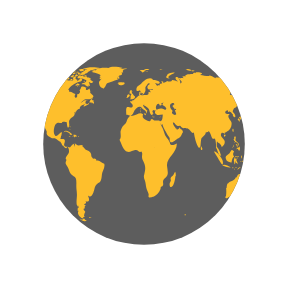
t = 0.00 s
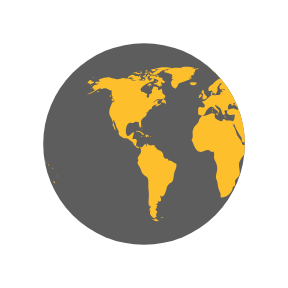
t = 0.50 s
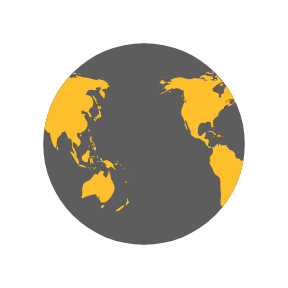
t = 1.00 s
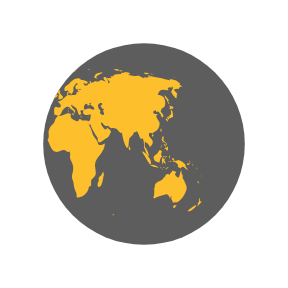
t = 1.50 s

The animated SVG that drew these frames (rendered in a browser with its animation timeline set to each time). Animation: 2 SMIL elements (animateTransform=2); one cycle of 2.00 s, repeats indefinitely.

<svg id="SvgjsSvg1006" width="288" height="288" xmlns="http://www.w3.org/2000/svg" version="1.1" xmlns:xlink="http://www.w3.org/1999/xlink" xmlns:svgjs="http://svgjs.com/svgjs"><defs id="SvgjsDefs1007"></defs><g id="SvgjsG1008" transform="matrix(1,0,0,1,0,0)"><svg xmlns="http://www.w3.org/2000/svg" width="288" height="288" display="block" preserveAspectRatio="xMidYMid" viewBox="0 0 100 100" style="margin:auto;background:#fff"><defs><clipPath id="a"><circle cx="50" cy="50" r="35" fill="#000000" class="color000 svgShape"></circle></clipPath></defs><circle cx="50" cy="50" r="35" fill="#5d5d5d" class="color00044b svgShape"></circle><g clip-path="url(#a)" fill="#000000" class="color000 svgShape"><path fill="#febf2c" d="M64.4,74.4c0.3,0.3,0.2,0.3-0.3,0.3C64.1,74.3,64.2,74.5,64.4,74.4z M31.4,75.4c-0.2,0.1-0.3-0.2-0.5,0.1c0.3,0.2,0.6,0.1,0.8-0.1C31.6,75.2,31.6,75.4,31.4,75.4z M84.9,36.9c-0.3,0.2-0.8-0.1-1.1-0.5 c0.1,0.2,0.1,0.6,0.3,0.9c-0.5,0.2-0.2,0.6,0.2,0.7c0-0.1,0-0.3,0-0.4c0.2,0.1,0.4,0.2,0.5,0.3c0.2-0.2,0.2-0.3,0.4-0.5 C85.1,37.2,85,37,84.9,36.9z M85.1,40.6c0-0.6-0.1-2.1-0.6-2.4c-0.6-0.4,0.5,2.1-0.6,1.6c0,0.2-0.1,0.5,0,0.7 c-0.8-0.3-0.9,0.5-1.4,0.9c0.3,0.3,0.4,0.6,0.6,0.9c0.3-0.4,0.2-0.9-0.3-1.2c0.2,0,0.4-0.2,0.6-0.2c0.2,0,0.6,0.2,0.6,0.2 C84.2,41,84.5,40.7,85.1,40.6z M83.7,41c-0.4-0.1-0.7,0.2-0.3,0.6c0.2-0.4,0-0.1,0.3-0.2C83.8,41.2,83.6,41.1,83.7,41z M93.5,62.8 c0.1,0.5,0.3,0.9,0.7,0.8C94.1,63.3,93.8,63,93.5,62.8z M93,71.2c-0.1-0.1-2.5,1.6-2.9,2.1c0.8,0.5,2.9-1.2,3.1-2.1 C93,71.5,92.9,71.2,93,71.2z M95,69.9c-0.4,0.2-0.6,0-0.5-0.4c0,0.1-0.1,0.2-0.1,0.3c0.1-0.5,0.1-0.8-0.1-1.1 c-0.3,0.7,0.1,1.4-0.7,2c0.3,0.3,0.3,0.4-0.1,0.7c0.1,0,0.1,0.1,0.1,0.2C93.9,71.3,95,70.2,95,69.9z M82,50.6 c0.2-0.2,0.3-0.2,0.3-0.5c-0.1,0-0.3-0.1-0.4-0.1C81.9,50.2,81.9,50.4,82,50.6z M82.4,50.6c-0.3-0.4-0.2,0.1-0.1,0.5 c0.2-0.3,0.3-0.5,0.2-0.9C82.5,50.4,82.4,50.5,82.4,50.6z M82.8,49.7c-0.1,0-0.2,0-0.3,0c0,0.1,0.2,0.4,0.2,0.5c-0.1,0-0.1,0-0.2,0 c0.1,0.2,0.1,0.3,0.2,0.5c0.1-0.2,0.1-0.2,0-0.5c0.1,0,0.2,0.1,0.2,0.1C83,50.1,82.9,49.9,82.8,49.7z M81,51 c0.2-0.3,0.3-0.4,0.2-0.8c-0.1,0.5-0.4,0.8-0.6,1.2C80.8,51.3,80.9,51.1,81,51z M81.2,48.6c0.1,0.2,0.1,0.5,0.3,0.3 c0,0.4,0.3,0.6,0.6,0.6c0,0,0-0.1,0.1-0.1c0.1,0.2,0.2,0.3,0.4,0.4c0-0.7-0.6-0.5-0.8-1c-0.2-0.4,0.2-0.9,0-1.4 c-0.5-0.1-0.6,0.3-0.4,1c0,0-0.1-0.1-0.1-0.1C81.1,48.3,81.1,48.4,81.2,48.6z M83.3,52.2c0.1-0.5,0.1-1.1-0.3-1.4c0,0.1,0,0.2,0,0.3 c-0.4,0.2-0.9,0.1-0.9,0.8c0.7-0.7,0.4,0.2,1,0.5c0-0.2,0.1-0.5,0.1-0.7C83.2,52,83.3,52.1,83.3,52.2z M81.5,49.6 c0.1-0.1,0.3-0.1-0.2-0.3C81.4,49.4,81.5,49.5,81.5,49.6z M91.8,57.4c0.1,0.1,0,0.2,0.2,0.1c-0.1-0.2-0.2-0.5-0.3-0.7 C91.6,57,91.7,57.1,91.8,57.4z M90.2,57.3c0.4-0.1,1.1-0.5,0.6-0.9c-0.1,0.4-0.2,0.6-0.4,0.3c-0.1,0-0.5,0.2-0.5,0.3 C89.9,57.2,90,57.2,90.2,57.3z M90.9,56.1c0.1,0.2,0.2,0.3,0.2,0.5c0.1-0.5-0.2-0.8-0.6-0.8C90.7,55.9,90.8,56,90.9,56.1z M90.3,59 c-0.2-0.4-0.7-0.7-1-1.6c0.1,0,0.2,0,0.3,0c-0.7-0.7-1.4-1.7-2.5-1.8c-0.5-0.1-1,0.5-1.3,0.3c-0.5-0.2-0.1-1.4-1.2-0.8 c0.3,0.4,0.6,0.5,0.9,0.6c-0.2,0-0.3,0.1-0.5,0.1c0.1,0.2,0.2,0.4,0.3,0.5c0.1,0,0.2-0.2,0.2-0.2c0.6,0.5,2,1,1,2 c0.6-0.3,0.7,0.4,1.2,0.3c0.4-0.1,0.4-0.5,0.6-0.5C89.2,57.9,89.5,58.9,90.3,59z M93.2,58.5c-0.1,0.1-0.2-0.2-0.2,0.1 C93.3,58.8,93.2,58.6,93.2,58.5z M92.4,57.7c0,0-0.1-0.2-0.2-0.3C92.2,57.6,92.3,57.6,92.4,57.7z M92.9,58c0.1,0.1,0.1,0.1,0.2,0.2 c-0.2-0.2-0.3-0.3-0.5-0.4C92.7,57.8,92.8,57.9,92.9,58z M93.5,59.1C93.6,58.9,93.6,58.8,93.5,59.1z M93.5,58.7c0-0.2,0-0.4-0.2-0.6 C93.3,58.3,93.4,58.5,93.5,58.7z M81,45.9c0.1-0.5,0.2-1-0.1-1.3C80.6,45,80.6,45.5,81,45.9z M94.8,61c0,0,0.1-0.2,0-0.4 C94.7,60.8,94.8,61.1,94.8,61z M94.8,61.2c0.1,0.1,0,0.3,0.2,0.1C94.9,61.1,94.8,61.2,94.8,61.2z M29.5,76.3 c-0.4-0.8-0.5-0.2-0.7-0.2c0.2,0-0.3,0.2-0.3,0.2c-0.2,0-0.6-0.3-0.9-0.4c0.9,0.9,1.9,1.2,2.6,0.7C30,76.6,29.8,76.4,29.5,76.3z M89.6,64.4c0-0.2-0.2-0.3-0.1-0.7c-0.2,0-0.1-0.1-0.3,0c0.1-0.8-0.5-1.1-0.7-1.7c-0.1-0.5,0-1-0.2-1.6c-0.1,0.1-0.1,0.1-0.2,0.2 c0-0.5-0.1-1.1-0.2-1.6c-0.5,0.9-0.5,3.8-1.7,2.2c-0.3-0.5-0.4-0.2-0.4-0.8c0-0.3,0.4-0.5,0.4-0.7c0-0.1-1.1-0.4-1.4-0.5 c0.3,0.3-0.7,0.7-0.8,1.5c-0.5-0.2-0.7-0.4-1.1-0.2c-0.4,0.1-0.7,0.9-0.7,1.1c0,0-0.1,0.1-0.1,0.1c0-0.1,0-0.2-0.1-0.3 c-0.4,0.8-0.6,1.1-1.3,1.4c-0.6,0.3-1.1,0.4-1.6,1c0-0.1,0-0.2,0-0.3c-0.3,0.6-0.5,1.1-0.3,1.8c-0.1-0.1-0.1-0.2-0.2-0.3 c0,0.1,0,0.3,0,0.4c0-0.1-0.1-0.1-0.1-0.2c0.1,1,0.1,1.7,0,2.7c0,0.4-0.6,0.5,0,0.9c0.4,0.2,0.7-0.3,1-0.4c0.8-0.2,1.4-0.5,2.3-0.7 c1.4-0.5,1.7-0.2,2.1,1.1c0.2-0.3,0.5-0.6,0.8-0.8c-0.1,0.4-0.3,0.7-0.6,1c0.2-0.1,0.3-0.2,0.5-0.4c-0.1,0.2-0.1,0.3-0.2,0.5 c0.5,0.2,0.5,2.1,1.5,0.9c0,0.1-0.1,0.1-0.1,0.2C86.9,71.3,90.8,66.1,89.6,64.4z M85.9,71.3c-0.4-0.2-1,0.2-0.7,0.8 c0.2,0.6,0.9-0.4,1.1-0.9C86.2,71.2,86.1,71.2,85.9,71.3z M24.6,44.3c0-0.2,0.2-0.3-0.1-0.5C24.5,44,24.6,44.2,24.6,44.3z M24.2,44.9c0.1,0.1,0.1,0.2,0.1,0.4c0.1-0.2,0.1-0.3,0-0.6C24.1,44.6,24.3,44.8,24.2,44.9z M24.4,43.9c-0.2,0-0.3-0.1-0.3,0.2 C24.3,44.1,24.4,43.9,24.4,43.9z M36.2,56.9c-1-0.3-1.6-1.5-2.7-1.1c0-0.7-0.8-0.9-1.2-0.6c0-0.4-0.4-0.5-0.5-0.8 c-0.1-0.1-0.1-0.7-0.2-1c-0.3-0.7-0.6-0.8-1.2-1.1c-0.6-0.3-0.6-0.2-1.1-0.8c-0.3-0.4-0.6-0.7-1-1c0.1,0,0.2-0.1,0.3-0.1 c-0.9-0.2-1.7,0.6-2.3-0.6c-0.4,0.3-0.4,0.8-0.6,1.2c0-0.3,0-0.7,0-0.9c0.4-0.6-0.1-0.2-0.5,0.1c-0.3,0.2-0.7,0.9-1,1 c0,0-1.6-0.3-1.6-0.3c-0.8-0.7,0.1-1.4-0.1-2.2c-0.2-0.8-1.1-0.3-1.6-0.5c0.2-0.3,0.3-0.7,0.3-1.1c0.1,0,0.1,0,0.1,0.1 c0.2-1.2,0.5-1.7-0.7-0.8c-0.6,0.5-1.3,1.5-1.8,0c-0.3-0.8,0-2.4,0.4-3.1c0.7-1.1,1.6-0.5,2.3-0.6c-0.1-0.7,1.4-0.4,1.6-0.3 c0.2,0.3,0.2,2.8,0.8,1.6c0.5-1-0.4-1.7,0.5-2.7c0.6-0.7,2-1.1,1.3-2.2c0.1,0,0.1,0,0.2,0.1c0-0.2,0-0.3,0.1-0.4 c0,0.4,0,0.4-0.1,0.8c0.3-0.4,0.3-0.4,0.3-0.9c0.1,0.1,0.1,0.1,0.1,0.2c0.2-0.3,0.4-0.5,0.4-0.7c0,0,0.4-0.1,0.6-0.1 c-0.1,0-0.3,0-0.5,0c0.4-0.2,0.8-0.2,1.1-0.4c-0.1,0,0,0-0.2,0c-0.1-0.9,1.4-1.5,1.9-1.4c-0.5,0.2-0.4,0.3-0.6,0.7 c0.5-0.1,1.4-0.5,1.9-0.9c0-0.1-0.1-0.3-0.1-0.4c-0.6,1.2-1.7-0.1-0.8-0.7c-0.7-0.6-1.3,0.5-2,0.8c0.5-0.5,1.1-1.2,1.7-1.3 c0.8-0.2,1.5,0.2,2.2-0.4c1.2-0.9,0.1-1.1-0.6-1.9c0.2-0.5-0.1-0.9-0.2-1.5c-0.5,0.5-1.8,1-1.1-0.3c-0.5,0-0.6-0.4-1.2-0.4 c-1,0-0.4,0.7-1.2,1.3c0.6,0.8-0.3,1.4-0.9,1.5c0.6,1.6-1.5,1.4-0.5-0.2c-0.8,0-1.4-1-2.2-0.7c0-0.6,0.1-0.4-0.3-0.7 c0.5-1.3,2.5-2.2,3.5-2.7c0.3-0.1,1.4-0.2,1.3-0.9c-0.2-1-1.3,0.4-1.7,0.6c0.1-0.2,0-0.2,0.1-0.5c-0.2,0-0.2-0.2-0.6,0 c0.1-0.1,0.1-0.2,0.2-0.3c-0.1,0-0.2,0-0.4-0.1c0.7-0.6-0.4-1-0.8-0.1c0.5,0.5-0.1,0.7-0.5,1c0.1-0.1,0.1-0.2,0.2-0.3 c-0.5-0.2-1,0.1-1.6,0c-0.4-0.1-0.7-0.4-1.2-0.1c0,0,0.1,0.1,0.1,0.1c-0.4,0.1-1.1,0.1-1.7,0c0.1-0.1,0.3-0.1,0.4-0.2 c-0.6-0.3-1.5-0.7-2.1-0.3c0.1-0.1,0.1-0.2,0.2-0.3c-0.4,0.3-0.9,0-1.4,0c-0.6,0.1-1.2,0.4-1.8,0.4c-0.6,0-2.5-0.4-2.7-0.6 c-1.3-0.2-2.7,0.3-4,0.8c0.3,0.2,0.3,0.4,0.4,0.8c-0.2,0-0.3,0-0.5,0c0.1-0.1,0.1-0.1,0.2-0.2c-0.4,0-0.9,0.2-1.3,0.3 c0.2,0.7,0.9,0.5,1.4,0.3c-0.3,0.5-0.9,0.4-1.5,0.6c-0.5,0.2-1.4,1.3-0.4,1.1c-0.1,0.1-0.1,0.3-0.3,0.5c0.2-0.1,0.3-0.1,0.5-0.1 c0,0.1,0,0.1-0.1,0.2c0.1,0,0.1-0.1,0.2-0.1c0,0.1,0,0.1,0,0.2c0.2-0.1,0.4-0.1,0.6-0.2c-1,0.9-2.2,1-3.2,1.7 c2.1-0.4,3.5-1.8,5.4-2.6c-0.3,0.1-0.7,0.4-0.8,0.8c0.8-0.2,1.2-0.4,1.9-0.4c0.8,0.1,1.3,0.9,2.1,0.8c-0.1,0.6-0.1,1.8,0.3,2.2 c-0.6,0.8,1.3,1,0.4,2c-0.2-1.2-0.9,1-1.2,1.6c-0.4,0.8-0.5,2-0.2,2.8c0.2,0.4,1.7,3,0.9,3.3c0.6,0.7,0.6,1.2,1,2 c0.6-0.7-1.1-2.5-0.6-3.6c0.4,0.2,0.8,1.8,1,2.3c0.2,0.4,0.6,1.1,0.8,1.6c0.1,0.7-0.2,0.6,0.2,1.3c0.2,0.4,0.9,0.7,1.3,0.9 c0.5,0.3,1,0.1,1.3,0.2c0.8,0.3,1.4,1.1,2.1,1.3c0,0-0.1,0-0.1,0c0.4,0.5,0.5,0.9,0.7,1.3c0.1-0.1,0.1-0.1,0.1-0.2 c0.4,0.6,0.9,1.2,1.4,1c-0.1-0.8,0.3-0.4,0.5-0.1c0.3,0.5,0.3,1.3,0.2,1.7c-0.2,0.7-1.6,1.6-0.9,2.5c0-0.1,0.1-0.1,0.1-0.2 c0,0.6-0.4,0.8-0.3,1.5c0.1,0.3,0.7,1.2,0.9,1.6c0.3,0.7,0.5,1.6,1,2.1c0.5,0.6,1.3,0.7,1.6,1.4c0.3,0.7,0.2,2,0.2,2.8 c0,1,0.2,1.8,0.2,2.7c0.1,1.2-0.5,3.5,0.3,4.4c0-0.2,0-0.3,0-0.5c0.3,0.3,0.2,0.4,0.3,0.9c-0.1,0-0.2-0.1-0.3-0.1c0,0.5,0,0.6-0.1,1 c0.1,0,0.3,0.1,0.4,0.1c-0.8,1.1,0.7,2.6,1.6,2.7c-0.1-0.5,0.1-0.6,0.6-0.6c-0.6-0.4-0.2-0.6-0.2-1c0-0.2,0.3-0.7,0.3-0.7 c0-0.2-0.3-0.5-0.3-0.4c0-0.1-0.3-0.3-0.3-0.6c0-0.2,0.4-0.2,0.4-0.2c0.1-0.5-0.2-0.7,0.3-1c0-0.1-0.1-0.1-0.1-0.2 c-0.8,0,0-0.5,0-0.4c0.1-0.3,0.5-0.3,0.1-0.9c1.8,0.4,1.2-1.1,0.8-2c1,0.9,1.4,0,1.9-1c0.6-1.3,0.3-2.4,1.5-3.2 c0.7-0.5,0.7-0.1,1.1-1c0.3-0.8,0.3-1.4,0.4-2.2C35.4,59.7,36.6,58.3,36.2,56.9z M24.2,26.2c-0.2,0-0.3-0.1-0.5,0 C23.9,26.6,23.9,26.3,24.2,26.2z M22.4,25.3c-0.2,0.1-0.4,0.2-0.5,0.3c0.4,0.1,0.8,0,1.2,0c-0.2,0-0.4,0.2-0.6,0.2 c0.5,0,1.7,0,2-0.5c-0.2,0-0.3,0-0.4,0c0-0.1,0-0.2,0.1-0.3c-0.4,0.1-0.3-0.1-0.4,0.4C23.3,25.5,22.8,25.2,22.4,25.3z M24.2,27.3 c-0.5-0.1-0.6-1.9-1.2-0.5c0-0.6-0.7-0.4-1.2-0.3c0.1-0.1,0.1-0.1,0.2-0.2c-0.5-0.1-1.1,0.2-1.5,0.5c0.2,0,0.4,0.1,0.7,0.1 c-0.2,0-0.4,0.1-0.6,0.1c0.3,0.2,0.8,0.1,1.2,0.2c-0.4,0-0.8,0.1-1.2,0.1C21.2,28.1,23.6,27.9,24.2,27.3z M24,24.9 c0-0.3-0.3-0.1-0.7,0C23.6,25,23.8,24.9,24,24.9z M21.6,25.4c0.4-0.1,0.9-0.1,1.2-0.5c-0.6,0-1.2,0.2-1.8,0.5 C21.2,25.4,21.4,25.4,21.6,25.4z M32.4,34.8c-0.1,0-0.2,0.2-0.3,0c0,0,0.1-0.1,0.1-0.1c-0.1,0-0.3,0-0.4,0c0.2-0.2,0.3-0.5,0.5-0.7 c-0.6,0.1-1.2,1.1-1.3,1.6c0.3,0,0.7,0,1,0.1c-0.1,0.1-0.1,0.1-0.2,0.2c0.1-0.1,0.4-0.2,0.5-0.3c0,0.1,0,0.2-0.1,0.4 c0.4,0,0.5-0.3,0.4-0.7c-0.1,0-0.1,0-0.2,0.1c0-0.1,0.1-0.2,0.1-0.3C32.6,34.9,32.5,34.9,32.4,34.8z M14,35c0.7,0.6,0.5-0.1,0.2-0.5 C13.7,34.1,13.5,34.6,14,35z M19.6,27.1c0.8-0.1,1.5-0.7,2.3-0.8c-0.9-0.9-1.9,0-2.6,0.5C19.5,26.8,19.5,27,19.6,27.1z M27.7,29.4 c-0.8-0.6-0.7-0.5-1.6,0.2c0.1,0,0.4,0.2,0.3,0.2C27,29.4,27.6,29.7,27.7,29.4z M13.3,33.1c-0.2,0.2-0.3,0.4,0,0.7 c0.1-0.2,0.2-0.5,0.3-0.7C13.4,33.1,13.4,33.1,13.3,33.1z M27.5,30.1c0.1,0,0.1,0.3,0.2-0.1C27.6,30,27.6,30.1,27.5,30.1z M29.8,36 c-0.1,0,0-0.3-0.2-0.1c0.3,0.2,0.2,0.2,0.6,0.1C30.1,36.1,29.9,36.1,29.8,36z M26.7,30c0.2,0,0.3,0.1,0.6-0.2 C27,29.8,26.9,29.9,26.7,30z M30.5,35c-0.2-0.2-0.3-0.3-0.6-0.3C30.1,34.9,30.3,34.9,30.5,35z M27,25.3c0,0.2,0.1,0.2,0,0.5 c0.7,0.2,2.2,0.4,2.7-0.2c-0.7-0.3-1.4,0.1-2.1-0.2c0,0,0.1-0.1,0.1-0.1c-0.4-0.2-0.8-0.3-1.3-0.1C26.7,25.3,26.8,25.3,27,25.3z M26.8,24.9c0.2,0,0.3,0,0.5,0C27.2,24.8,26.9,24.9,26.8,24.9z M27.5,24.4c0.1,0,0.2,0,0.4,0c-0.1,0.1-0.2,0.1-0.3,0.2 c0.6,0.4,1.2,0,1.8-0.2c-0.5-0.6-1.3-0.6-2-0.2C27.3,24.4,27.4,24.2,27.5,24.4z M26.3,25.8c0.2,0,0.3,0.1,0.5-0.1 C26.6,25.6,26.1,25.4,26.3,25.8z M27,24.8c-0.1-0.2-0.1-0.3-0.5,0C26.8,24.9,26.8,24.7,27,24.8z M29.7,26.4c0.1,0,0.3,0,0.5,0 c-0.2-0.3-0.6-0.4-0.9-0.2C29.4,26.5,29.4,26.4,29.7,26.4z M26.9,26c-0.5-0.1-0.9,0.1-1,0.7c0.5-0.1,1-0.3,1.4-0.6 C27.1,26.1,27,26,26.9,26z M31.5,27.3c-0.4-0.3-0.7-0.5-1.2-0.4c-0.2-0.6-0.9-0.4-1.3-0.2c0.3-0.8-0.6-0.5-1-0.2 c0-0.1,0-0.1-0.1-0.2c0.1-0.1,0.2-0.1,0.3-0.2c-0.6,0-1.1,0.2-1.4,0.8c0.1,0,0.2,0,0.3,0C27.1,27,27,27,26.9,27.1 c0.6,0.3,2.7,0.1,2.5,0.6c0.8,0.1,0.7,0.4,0.2,0.9c-0.3,0.3-0.9,0.1-1.3,0.6c0.5,0.2,0.9-0.2,1.4,0.3c0,0-0.1,0.1-0.1,0.1 c0.4,0.3,0.8,0.5,1.2,0.5c-0.1-0.2-0.2-0.5-0.4-0.7c1.4,1.5,0.5-0.9,0.4-0.7c0.3-0.6,0.9,0.8,1.6-0.4c-0.5-0.1-0.8-0.5-1.3-0.6 c0.2-0.1,0.3-0.1,0.5-0.2C31.6,27.5,31.5,27.4,31.5,27.3z M25.7,24.7c0.2,0.1,0.4,0.1,0.6,0.1c-0.1-0.4-0.5-0.5-0.9-0.3 c0.1,0,0.1,0,0.2,0.1c-0.1,0-0.2,0.1-0.3,0.1C25.4,24.7,25.5,24.7,25.7,24.7z M29,24c0.5,0.1,0.9,0.1,1.4,0.1 c-0.3,0.1-0.7,0.1-1,0.1c0.1,0.2,0,0.1,0.2,0.3c-0.2,0.1-0.5,0.2-0.8,0.3c0.2,0.1,0.3,0.2,0.4,0.3c-0.4-0.2-0.8,0-1.1,0.3 c0.7,0.1,1.9,0.3,2.5-0.2c-0.1,0-0.2,0-0.4,0c0.4-0.3,1-0.4,1.2-0.7c-0.1,0-0.2,0-0.3,0c0.9,0,1.8-0.4,2.7-0.6c-0.1,0-0.3,0-0.4,0 c0.4-0.1,0.9-0.1,1.3-0.3c-1.6-0.4-4.4-0.4-5.9,0.3C28.9,23.8,28.9,23.9,29,24z M29.5,28.2c-0.2-0.3-0.3-0.3-0.5,0.2 C29.3,28.4,29.4,28.3,29.5,28.2z M24.4,24.6c-0.2,0-0.4-0.1-0.6,0.1C24,24.7,24.2,24.6,24.4,24.6z M25,27.4c-0.2,0-0.4,0-0.7,0.2 c0.3,0.2,0.6,0.2,0.9,0.1C25.2,27.4,25.1,27.5,25,27.4z M24.4,26.5c0.4,0.5,0.9,0.5,1.3,0c-0.1,0-0.2-0.1-0.2-0.1 c0.2-0.1,0.2-0.1,0.3-0.3c-0.4,0-0.9-0.1-0.9,0.3C24.7,26.4,24.6,26.5,24.4,26.5z M25.3,25.7c0.4,0.2,0.9-0.1,0.9-0.5 c-0.4,0-0.8,0-1.1,0.4C25.5,25.4,25.3,25.7,25.3,25.7z M78.1,46.7c-0.7,0.3-0.2,0.9,0,0.7C78.4,47,78.4,46.8,78.1,46.7z M24.7,46.8 c0.2,0,0.3,0,0.4-0.2c-0.8-0.5-2-1.9-3-0.7c0.3-0.1,0.6-0.2,0.9-0.3c0,0-0.1,0.1-0.1,0.1c0.6,0.3,1,0.3,1.4,0.8 c-0.1,0.1-0.1,0.2-0.2,0.2C24.3,46.7,24.5,46.8,24.7,46.8z M55.7,40.5c-0.1,0.1-0.2,0.1-0.4,0.1c0.4,0.2,0.3,0.1,0.6-0.2 C55.9,40.4,55.8,40.4,55.7,40.5z M49.5,32.8c0.1-0.4,0.2-0.6-0.3-0.4C49.2,32.7,49.3,32.7,49.5,32.8z M48.9,38.1 c0-0.3,0.1-0.4,0-0.7C48.6,37.7,48.8,37.8,48.9,38.1z M45.1,32.6c0.1-0.1,0.1-0.3,0.2-0.1c0,0.1,0.4,0.4,0.4,0.6 c0,0.4-0.6-0.1-0.3,0.6c-0.1,0-0.2,0.1-0.3,0.1c0.1,0,0.3,0.2,0.5,0.2c-0.2,0.1-0.4,0.3-0.6,0.5c0.7,0,1.9,0,1.9-1 c-0.6-0.2-0.6-1-1.2-1.2c0.2-0.2,0.2-0.5,0.3-0.6c-0.2,0-0.3,0-0.5,0c0.1-0.1,0.2-0.3,0.3-0.4C45,31.2,44.9,32,45.1,32.6z M53.3,40.5c-0.2,0-0.2,0.1-0.4-0.1c0,0.1,0,0.1,0,0.2c0.3,0.1,0.5,0.2,0.8,0C53.5,40.5,53.5,40.5,53.3,40.5z M41.5,27.3 c-0.3,0-0.6,0-0.9,0c0-0.1,0.2-0.4,0.2-0.4c0.3,0.3,0.4,0.3,0.8,0.3c-0.2-0.3-0.2-0.4-0.6-0.6c0.1,0,0.3,0,0.5,0 c-0.1-0.1,0-0.2-0.2-0.4c0.3,0,0.5-0.1,0.7-0.2C42,26,42,26,41.9,26c0.2,0,0.3,0,0.5,0c-0.1-0.1-0.2-0.2-0.2-0.3 c0.3-0.2,0.3-0.2-0.1-0.5c0.2,0,0.5-0.1,0.7-0.1c-0.3-0.4-0.2-0.7,0.3-0.9c-0.2,0-0.3,0-0.5,0c0.5,0,1-0.2,1.6-0.3 c-0.6-0.3-1.5-0.1-2.1,0c0.1-0.1,0.2-0.1,0.2-0.2c-0.6-0.1-1.3-0.1-1.9-0.1c0.7,0,1.5,0.1,2.2-0.1c-1.4-0.2-3.8-0.7-5,0.1 c0.1,0,0.3,0.1,0.4,0.1c-1.6-0.3-3.3-0.2-4.8,0.4c0.2,0,0.3,0.1,0.5,0.1c-0.6,0.3-1.4,0.1-1.9,0.5c0.4,0.1,0.8,0.2,1.2,0.2 c-0.3,0-0.7,0-1,0.1c0.2,0.2,4.1,0.7,2.5,1.7c0.3,0.1,0.5,0.2,0.8,0.4c-0.9-0.5-1,0.9,0,0.2c-0.6,1-1.2,0.7-0.8,2.1 c0.2,0.7,0.5,0.9,0.9,1.1c0.7,0.4,0.6,0.2,1.1-0.4c0.1-0.1,0.4-0.9,0.6-1.1c0.4-0.3,0.8-0.2,1.1-0.4C39.3,28.2,40.4,27.9,41.5,27.3z M25.3,47.4c0.3,0.1,0.4-0.1,0.6,0.3c0.2-0.4,0.6-0.3,0.9-0.4c-0.3-0.4-0.9-0.7-1.4-0.4c0.2,0.2,0.1,0.2,0.3,0.4 c-0.2,0-0.3,0.1-0.6,0C25,47.6,25.1,47.4,25.3,47.4z M80.8,58.3c0.1,0,0.2-0.1,0.3-0.1C81,58,80.7,58,80.5,58.4 C80.6,58.4,80.7,58.3,80.8,58.3z M82.5,56.6c-0.2-0.4-0.3-0.7-0.5-1.1c0.2-0.1,0.3-0.3,0.5-0.3c0-0.1,0-0.1,0-0.2 c-0.4,0.2-1.4,0.1-0.8-0.4c0.5-0.4,1.2,0.5,1.3-0.5c-0.4,0.6-0.9,0-1.3,0.2c-0.3,0.2-0.5,1.1-0.5,1.5c0,0,0.3,1.2,0.2,1.2 c0.4,0.2,0.2-0.9,0.4-1.2c0,0.4,0.1,0.6,0.2,0.9c0.1-0.1,0.2-0.1,0.3-0.2c-0.1,0.3,0,0.3,0,0.5C82.5,56.9,82.4,56.8,82.5,56.6z M78.5,55.3c0.1,0.8,1.5,1.1,1.9,1.1c0.1-0.7,0.3-1.8,0.9-2c-0.6-0.8-0.4-1.3,0-1.8c-0.4-0.2-0.5-0.6-0.8-0.5 c-0.3,0.1-0.6,0.9-0.8,1.1C79.1,53.9,77.9,54,78.5,55.3z M85.8,57.1c-0.1,0.1-0.2,0-0.2,0.5C85.8,57.4,85.7,57.2,85.8,57.1z M83.6,56c-0.1,0-0.2,0-0.3,0C83.6,56.5,83.5,56.1,83.6,56z M81.6,58.9c-0.1-0.2-0.1-0.4-0.5-0.3C81.3,58.8,81.4,58.8,81.6,58.9z M82.3,58.2c-0.1-0.2-0.5-0.1-0.8,0.1C81.7,58.4,82,58.3,82.3,58.2z M78.7,58c0.5,0.1,1,0.2,1.5,0.1c-0.6-0.3-2.6-1.5-3-0.6 C77.7,57.7,78.2,57.8,78.7,58z M77.4,56.5c0.3-1-2-4.1-3.1-3.9c0.4,0.9,1,1.6,1.5,2.5C76,55.4,77.5,58.3,77.4,56.5z M84.2,56.1 c0.2,0.1,0.3,0,0.5,0.2c-0.2-0.5-0.6-0.6-0.9-0.2C84,56.1,84.1,56.1,84.2,56.1z M83.9,55.1c0.1-0.4,0.3-0.8-0.1-1.2 C83.7,54.3,83.7,54.7,83.9,55.1z M82.7,58.8c0.2-0.3,0.6-0.5,0.9-0.7c-0.5,0-1,0.2-1.2,0.8C82.5,58.9,82.6,58.9,82.7,58.8z M44.1,33.6c-0.1,0.1-0.1,0.3-0.2,0.4c0.4,0.1,1.4-0.5,1.1-1C44.7,32.3,44,33,44.1,33.6z M41.8,29.6c0.5,0.1,1.1-0.1,1.5-0.5 c0-0.1-0.2-0.4-0.2-0.5c-0.6,0.1-1.9-0.2-2.3,0.3c0.2,0,0.3,0.1,0.5,0.1c-0.1,0-0.2,0.1-0.4,0.2c0.2,0.1,0.3,0.1,0.5,0.2 c-0.1,0.1-0.2,0.1-0.2,0.2C41.4,29.5,41.6,29.5,41.8,29.6z M48.7,38.5C48.8,40.2,49,37.2,48.7,38.5z M50.5,39.4 c-0.2,0-0.4,0.1-0.6,0c0.1,0.3,0.4,0.5,0.7,0.6C50.7,39.5,50.6,39.5,50.5,39.4z M24.1,47.3c-0.1,0.1-0.2-0.1-0.2,0.1 c0.3,0.2,0.3,0.2,0.6,0.1C24.4,47.3,24.3,47.4,24.1,47.3z M70,51c-0.1-0.1-0.1-0.1-0.2-0.2C69.3,52.7,70.9,52.3,70,51z M61,60.2 c0-0.2-0.1-0.4-0.2-0.6c-0.1,0.3-0.3,0.5-0.4,0.7c-0.1,0.8-0.9,0.8-1.1,1.4c-0.2,0.4,0.1,0.7,0,1.1c-0.1,0.4-0.3,0.6-0.4,1 c-0.1,1.2,0.5,1.5,1.1,0.7c0.5-0.7,0.9-2.6,0.9-3.5c0,0.1,0.1,0.2,0.1,0.2C61.1,60.9,61,60.6,61,60.2z M74.3,48.1 c-0.9,0.8-1-2.4-2-2.6c0,0.2,0,0.2,0,0.4c-0.3-0.1-0.5,0-0.9,0.1c0.1,0.9-1.3,1.5-1.5,2.2c-0.2,0.6-0.2,2.1-0.3,2.7 c-0.1,0.1-0.3,0.4-0.5,0.5c-1-1.2-1.5-3.8-1.8-5.4c-0.6,0.6-1.1-0.6-1.6-1c-0.5-0.5-0.4-0.4-1.1-0.5c-0.5-0.1-0.9,0.1-1.3-0.1 c-0.4-0.2-0.5-0.6-0.8-0.7c-0.3-0.1-0.5,0.2-1,0c-0.7-0.3-0.8-1.5-1.5-1.1c0.1,0.9,0.8,1.3,1,2.1c0-0.2,0.1-0.4,0.1-0.5 c0.1,1.3,1,0.8,1.4-0.1c-0.1,0.9,0.5,0.7,0.8,1.1c0.4,0.8,0.2,0.6-0.1,1.2c-0.4,1-0.6,1.2-1.5,1.7c-0.6,0.4-2,1.9-2.6,1.1 c-0.3-0.4-0.1-0.9-0.2-1.3c-0.2-0.5-0.7-1-0.9-1.4c-0.4-0.8-1.8-3-1.6-3.7c0,0.3-0.2,0.5-0.2,0.7c-0.2-0.3-0.4-0.5-0.5-0.9 c0.1,0.8,0.6,1.5,0.9,2.2c0.3,0.7,0.4,1.4,0.7,2.1c0.3,0.7,2,2.5,1.7,3c0.5,0.9,1.8,0.2,2.4-0.1c0.1,3.4-3.7,4.9-3.4,7.8 c0.1,1.4,0.7,2.7-0.3,3.9c-0.7,0.8-1,0.7-1.1,1.7c0,0.5,0.2,0.8-0.1,1.3c-0.1,0.2-0.6,0.3-0.7,0.5c0,0.1,0,0.5-0.1,0.7 c-0.2,0.5-0.5,1.1-0.9,1.5c-0.5,0.6-0.9,0.8-1.4,1c-0.2,0.1-1.4,0.4-1.5,0.4c-0.6-0.2-0.2-0.7-0.3-1.2c-0.2-0.8-0.6-1.4-0.8-2.2 c-0.2-0.9-0.2-1.6-0.5-2.5c-0.3-0.8-0.5-1.3-0.2-2.2c0.3-1.4,0.5-2.2,0.1-3.5c-0.3-1-0.9-1.5-0.9-2.5c0-0.8,0.3-1.3-0.2-1.9 c-0.9,0.6-1.1-0.8-2.2-0.5c-0.7,0.2-1.9,0.8-2.6,0.6c-1.5-0.3-2.2-3.1-2.8-4.2c0.8-0.8,0.2-2.2,0.4-3c0.1-0.4,0.4-1.2,0.6-1.5 c0.4-0.6,0.9-0.7,1.2-1.3c0.5-0.8,0.3-1.3,1-2c0.8-0.9,0.3-0.3,1.4-0.5c0.9-0.1,2.7-1.4,3.4-0.6c0.1,0,0.2-0.1,0.2-0.1 c-0.2,0.8-0.3,1.2,0.3,1.7c0.5,0.4,1.7,1.1,2.2,0.8c0.1,0,0-0.6,0.5-0.7c0.2-0.1,0.7,0.4,0.9,0.5c0.5,0.2,1.7-0.1,1.9,0.3 c0.9,0.2,1-1.5,1-2.3c-0.6,0-1.4,0.3-1.9,0.1c-1.2-0.5-0.9-1.5,0-1.9c0.4-0.2,1.1-0.3,1.6-0.3c0.4,0,1,0.7,1.4,0.3 c0.6-0.6-0.9-1.3-1.3-1.6c0.3-0.4,0.2-0.2,0.2-0.5c0.1-0.1,0.2-0.1,0.4-0.2c-0.4-0.1-1.6,0.5-0.6,0.6c-0.4,0.4-0.8,0.5-1.1,0.1 c0.1-0.1,0.2-0.1,0.3-0.2c-1-0.9-1.9,1.4-1,1.8c-0.2,0.1-0.5,0.3-0.7,0.5c-0.2-0.4-0.3-0.3-0.7-0.2c0.1,0.1,0.1,0.1,0.2,0.2 c-0.3-0.1-0.2,0.1-0.4-0.1c0,0.5,0.2,0.7,0.4,1.1c-0.1,0-0.2-0.1-0.3-0.1c0.1,0.2,0.1,0.2-0.1,0.2c0,0.1,0.1,0.2,0.1,0.4 C52,40,52,38.4,51.7,37.9c-0.3-0.5-1.4-1.3-1.6-1.2c-0.1-0.2,0-0.2,0-0.3c-1.3,0,1.2,2,1.3,2.3c-0.7-0.5-0.1,0.3-0.7,0.8 c0.3-1-0.8-1.3-1.3-1.8c-0.6-0.6-0.2-0.5-0.9-0.6c-0.5-0.1-1.1,0.5-1.3,0.7c-0.8,0.6-0.7,1.7-1.5,2.2c-0.8,0.5-1.1-0.4-1.8-0.1 c-0.1-0.5-0.2-2.3,0.1-2.6c0.4-0.5,1.5,0.4,1.9-0.1c0.7-0.8-0.5-1.5-0.8-2c0.3,0,0.5-0.1,0.8,0c0-0.1-0.1-0.3-0.1-0.4 c0.5,0.3,0.9-0.3,1.2-0.6c0.3-0.3,0.8-0.7,1-0.9c0.1-0.2,0.3,0.2,0.4-0.1c0,0-0.1-0.3-0.1-0.4c0.2-0.4-0.2-0.8,0.5-1 c0,0.1,0.1,0.4,0.1,0.5c-1.1,0.9,1.1,0.8,1.5,0.7c0.6-0.1,0.7,0.1,1.1-0.3c0.2-0.2-0.2-1.4,0.7-0.6c0-0.2,0-0.3,0-0.5 c-0.2-0.1-0.1-0.1-0.3-0.3c0.5-0.2,0.9,0,1.3-0.3c-0.6-0.4-1.5,0.5-1.9-0.3c-0.4-0.7,0.2-1.2,0.8-1.5c-0.5-0.8-0.9,0.1-1.2,0.5 c-0.7,0.9-0.3,0.8-0.4,1.8c0,0.2-0.6,1.4-0.9,1.3c-0.4-0.1-0.7-1.2-1-1.4c-0.3-0.1-1.5,0.8-1.2-0.8c0.1-0.6,1.1-1,1.6-1.5 c1-1.1,2.6-2.5,4.1-1.6c-0.1,0-0.2,0.1-0.3,0.1c0.4,0.2,2.3,0.3,2.6,0.9c0.4,1-1.2,0.3-1.6,0.4c0.5,0.3,0.5,0.9,1.1,1 c-0.1-0.1-0.1-0.2-0.2-0.3c0.2,0,0.6,0,0.9,0c-0.1-0.1-0.1-0.2-0.2-0.3c0.3-0.3,0.6-0.4,0.9-0.2c0-0.3-0.1-0.6-0.3-0.9 c0.4,0,0.6,0.1,0.8,0.3c-0.1,0-0.2,0-0.3,0c0.4,0.6,1.1-0.3,1.9-0.4c-0.1,0.1-0.1,0.1-0.2,0.2c0.5,0,1.2-0.1,1.6-0.3 c-0.1-0.1-0.2-0.1-0.3-0.2c0.6-0.2,1.5,0.2,2.1,0.5c0-0.1,0.1-0.1,0.1-0.2c-0.7-0.3-1.2-1.5-0.2-1.4c0.5,0,1.4,1.7,1,2.2 c0.4,0,0.5-0.1,0.6-0.5c-0.4-0.4-0.6-0.8-1-1.2c0.1-0.1,0.2-0.1,0.3-0.2c-0.1-0.1-0.1-0.2-0.2-0.2c0.2,0.2,0.4,0.4,0.6,0.6 c-0.1-0.1-0.1-0.2-0.2-0.2c0.4-0.2,0.8-0.2,1.2,0c-0.3-0.2-0.3-0.4-0.5-0.6c0.4-0.1,0.9-0.1,1.3-0.1c-0.1-0.1-0.2-0.1-0.3-0.2 c0.6-0.7,1.8-0.5,2.7-0.6c0.1-0.4,0.5-0.5,0.9-0.3C68.1,25,68,25,67.9,25c0.7,0.2,1.8-0.1,2.3,0.6c-0.2,0.1-0.5,0.3-0.7,0.4 c1.1,0.1,2.1,0.5,3.2,0.4c-0.1-0.1-0.1-0.2-0.2-0.2c1.1,0,1.5,0.7,2.5,1c0-0.1-0.1-0.2-0.1-0.4c0.6,0.2,1.2,0.1,1.8,0.1 c-0.1-0.1-0.3-0.2-0.4-0.3c0.5-0.3,1.7-0.1,2.3,0.1c0.7,0.2,1.4,0.2,2.1,0.4c1.1,0.2,2.5,0.9,3.6,0.7c-0.2-0.1-0.3-0.2-0.5-0.4 c1.8,0.3,2.5,0.3,3.9,1.8c-0.2,0-0.2,0.1-0.5,0.1c0.4,0.2,0.9,0.4,1.2,0.8c-0.6-0.2-1.3,0.2-1.3,0.9c-0.5-0.4-1.1,0-1.6,0 c0,0.9,0.6,0.7,1,1.4c-0.1,0-0.1,0-0.2,0c0.1,0.2,0.2,0.3,0.3,0.5c-0.1,0.1-0.2,0.1-0.3,0.2c0.1,0.1,0.1,0.3,0.2,0.4 c-0.1,0-0.2,0.1-0.3,0.1c0.2,0.4,0,0.4,0,0.7c-0.7-0.7-1.6-1.6-1.8-2.6c0.5-0.2,1-1.7,0.2-1.7c0.2,1-0.4,0.2-0.7,0.3 c-0.4,0.2-1.1,0.3-0.3,0.9c-0.6,0.3-1.3-0.1-2,0c-1.2,0.1-1.2,0.4-1.8,1.7c1.2,0.2,2.2,0.4,2.5,2.1c0.1,0.6,0.1,1.6-0.2,2.1 c-0.4,0.5-0.6,0.3-0.9,0.6c0,0-0.4,0.9-0.4,0.9c0.1,0.5,0.3,0.4,0.6,0.9c1.1,1.9-0.9,1.2-0.5,0.3c-0.2-0.2-0.7-0.8-0.7-0.8 c-0.4-0.2-0.5-0.6-1.1,0c0.4-1.3-0.9-0.4-0.9,0c0,0.9,1.3,0.4,1.6,0.8c-1.4,0.4,0.5,2.1,0.6,2.8c0.2,1.5-0.7,2.5-1.6,3.1 c-0.3,0.2-0.4,0.3-0.8,0.4c-0.1,0,0.1,0.4-0.1,0.4c-0.1,0-0.2-0.3-0.2-0.3c-0.1,0-1-0.5-1,0.7c0,0.8,1.1,1.3,1.3,2.1 c0.2,1.1-0.4,1.4-1,2.1c0-0.5-0.9-1.6-1.4-1.6c0-0.1,0-0.2,0-0.3c-0.1,0-0.2,0-0.3,0c0,0.6-0.1,1.2,0,1.7c0.1,0.4,0.5,0.7,0.7,1.1 c0.4,0.8,0.5,1.3,0.8,2.1c-1.2-0.2-1.1-2-1.8-2.8c0,0.1,0,0.2,0,0.2C75.1,51,75,47.7,74.3,48.1z M53.6,51.4 c-0.1-0.1-0.1-0.1-0.2-0.2C53.5,51.3,53.5,51.4,53.6,51.4z M61.2,39.7c-0.1-0.7-0.4-0.9-0.5-1.5c0.3,0.1,0.3,0,0.5,0 c-0.2-0.4-0.5-0.6-0.5-0.1c-0.1-0.7-0.6-0.8-0.9-1.4c0.1,0,0.2,0,0.3,0c0.2-0.4-0.1-0.3,0.4-0.3c0.1-1-1-0.7-1.3-0.2 C58.7,37,59.4,38,60,38.5C59.1,39.1,60.4,40.4,61.2,39.7z M50.4,24.2c0.4,0.2,1,0.2,1.5-0.1c-0.6-0.2-1.4-0.2-2-0.1 C50.1,24.2,50.2,24.2,50.4,24.2z M51,25c0.1,0,0.3-0.1,0.4-0.1c-0.3-0.1-0.5-0.1-0.8-0.1c0.1,0.3,0.1-0.1,0,0.2 C50.8,24.9,50.9,24.9,51,25z M49.1,24.8c0.1,0,0.2,0.1,0.3,0.1c-0.1,0-0.1,0.1-0.2,0.1c0.7,0.5,0.8-0.4,1.5-0.5 c-0.9-0.3-1.4-0.2-2.2-0.2C48.7,24.5,48.9,24.7,49.1,24.8z M27.1,47.3c0.1,0.1,0,0.4,0.4,0.1C27.4,47.3,27.3,47.3,27.1,47.3z M55.6,24.1c0.3,0.1,0.6,0,0.9-0.1c-0.5,0-0.8,0-1.3,0C55.5,24,55.7,24.2,55.6,24.1z M57.7,26.9c0.4,0.2,0.9,0.4,1.4,0.3 c-2-0.4,1.3-1.7,1.6-1.9c-0.7-0.3-1.8,0.1-2.5,0.5c-0.1,0.2,0,0.1-0.3,0.4c0.1,0,0.1,0,0.2,0C57.7,26.4,57.7,26.6,57.7,26.9z M65.1,24.4c0.5,0.1,1,0.2,1.5,0.2c-0.4-0.6-1.5-0.9-2.1-0.4C64.7,24.1,64.8,24.3,65.1,24.4z M75.7,25.8c0.3-0.1,0.7-0.1,1.1-0.1 c-0.3-0.5-1.3-0.5-1.8-0.4C75.2,25.7,75.4,25.8,75.7,25.8z M67.6,24.6c-0.5-0.2-0.9-0.4-1,0.2C67,24.8,67.5,24.8,67.6,24.6z M76.6,26.1c-0.2,0.1-0.2,0-0.3,0.2c0.3,0.1,0.6,0.1,0.8,0.1C77,26.2,76.8,26.1,76.6,26.1z M5,29.1C5,29.1,5,29.1,5,29.1z M7.7,27 c-0.2-0.1-0.3-0.2-0.6,0.1C7.3,27.1,7.5,27,7.7,27z M82.3,33.9c0.6,0.5,0.9,1.6,1.4,2.3c0-0.1,0-0.2,0-0.3c0.1,0.1,0.2,0.2,0.3,0.2 c-0.3-0.4-0.7-0.7-0.7-1.2c0.2,0,0.3,0.1,0.5,0.1c-0.6-0.6-1.2-1.8-1.8-2C82.1,33.3,82.2,33.4,82.3,33.9z M5.5,28.8 c0,0,0.3,0.1,0.5,0.1c0.1,0.8,1.1-0.1,1.7-0.2c-0.2-0.5-0.7-0.4-1-0.2c0.1-0.1,0.2-0.1,0.2-0.2C6.4,27,5.6,28.5,5,29.1 C5.2,28.9,5.7,28.4,5.5,28.8z M77.6,25.8c0.2,0,0.3,0.1,0.5-0.1c-0.3-0.1-0.7-0.1-1.1-0.1C77.2,25.7,77.3,25.7,77.6,25.8z M85.8,27.1c-0.1-0.1-0.2-0.2-0.3-0.2c0,0-0.1,0.1-0.1,0.1C85.6,27.1,85.7,27,85.8,27.1z M28.5,50.6c0,0,0.1,0.3,0.2-0.2 C28.6,50.3,28.5,50.6,28.5,50.6z M7.1,29.7c-0.3-0.1-0.4-0.2-0.7,0C6.6,29.8,6.8,29.7,7.1,29.7z M9.2,31.6c-0.3,0.1-0.5,0.1-0.5,0.5 c0.2-0.1,0.5-0.2,0.7-0.3C9.3,31.5,9.3,31.7,9.2,31.6z M6.4,30.8c0.2,0,0.3,0.3,0.4,0C6.7,30.7,6.5,30.8,6.4,30.8z" transform="matrix(2 0 0 2 -50 -50)" class="colorea1e00 svgShape"><animateTransform attributeName="transform" dur="2s" keyTimes="0;1" repeatCount="indefinite" type="translate" values="-100 0;0 0"></animateTransform></path><path fill="#febf2c" d="M64.4,74.4c0.3,0.3,0.2,0.3-0.3,0.3C64.1,74.3,64.2,74.5,64.4,74.4z M31.4,75.4c-0.2,0.1-0.3-0.2-0.5,0.1c0.3,0.2,0.6,0.1,0.8-0.1C31.6,75.2,31.6,75.4,31.4,75.4z M84.9,36.9c-0.3,0.2-0.8-0.1-1.1-0.5 c0.1,0.2,0.1,0.6,0.3,0.9c-0.5,0.2-0.2,0.6,0.2,0.7c0-0.1,0-0.3,0-0.4c0.2,0.1,0.4,0.2,0.5,0.3c0.2-0.2,0.2-0.3,0.4-0.5 C85.1,37.2,85,37,84.9,36.9z M85.1,40.6c0-0.6-0.1-2.1-0.6-2.4c-0.6-0.4,0.5,2.1-0.6,1.6c0,0.2-0.1,0.5,0,0.7 c-0.8-0.3-0.9,0.5-1.4,0.9c0.3,0.3,0.4,0.6,0.6,0.9c0.3-0.4,0.2-0.9-0.3-1.2c0.2,0,0.4-0.2,0.6-0.2c0.2,0,0.6,0.2,0.6,0.2 C84.2,41,84.5,40.7,85.1,40.6z M83.7,41c-0.4-0.1-0.7,0.2-0.3,0.6c0.2-0.4,0-0.1,0.3-0.2C83.8,41.2,83.6,41.1,83.7,41z M93.5,62.8 c0.1,0.5,0.3,0.9,0.7,0.8C94.1,63.3,93.8,63,93.5,62.8z M93,71.2c-0.1-0.1-2.5,1.6-2.9,2.1c0.8,0.5,2.9-1.2,3.1-2.1 C93,71.5,92.9,71.2,93,71.2z M95,69.9c-0.4,0.2-0.6,0-0.5-0.4c0,0.1-0.1,0.2-0.1,0.3c0.1-0.5,0.1-0.8-0.1-1.1 c-0.3,0.7,0.1,1.4-0.7,2c0.3,0.3,0.3,0.4-0.1,0.7c0.1,0,0.1,0.1,0.1,0.2C93.9,71.3,95,70.2,95,69.9z M82,50.6 c0.2-0.2,0.3-0.2,0.3-0.5c-0.1,0-0.3-0.1-0.4-0.1C81.9,50.2,81.9,50.4,82,50.6z M82.4,50.6c-0.3-0.4-0.2,0.1-0.1,0.5 c0.2-0.3,0.3-0.5,0.2-0.9C82.5,50.4,82.4,50.5,82.4,50.6z M82.8,49.7c-0.1,0-0.2,0-0.3,0c0,0.1,0.2,0.4,0.2,0.5c-0.1,0-0.1,0-0.2,0 c0.1,0.2,0.1,0.3,0.2,0.5c0.1-0.2,0.1-0.2,0-0.5c0.1,0,0.2,0.1,0.2,0.1C83,50.1,82.9,49.9,82.8,49.7z M81,51 c0.2-0.3,0.3-0.4,0.2-0.8c-0.1,0.5-0.4,0.8-0.6,1.2C80.8,51.3,80.9,51.1,81,51z M81.2,48.6c0.1,0.2,0.1,0.5,0.3,0.3 c0,0.4,0.3,0.6,0.6,0.6c0,0,0-0.1,0.1-0.1c0.1,0.2,0.2,0.3,0.4,0.4c0-0.7-0.6-0.5-0.8-1c-0.2-0.4,0.2-0.9,0-1.4 c-0.5-0.1-0.6,0.3-0.4,1c0,0-0.1-0.1-0.1-0.1C81.1,48.3,81.1,48.4,81.2,48.6z M83.3,52.2c0.1-0.5,0.1-1.1-0.3-1.4c0,0.1,0,0.2,0,0.3 c-0.4,0.2-0.9,0.1-0.9,0.8c0.7-0.7,0.4,0.2,1,0.5c0-0.2,0.1-0.5,0.1-0.7C83.2,52,83.3,52.1,83.3,52.2z M81.5,49.6 c0.1-0.1,0.3-0.1-0.2-0.3C81.4,49.4,81.5,49.5,81.5,49.6z M91.8,57.4c0.1,0.1,0,0.2,0.2,0.1c-0.1-0.2-0.2-0.5-0.3-0.7 C91.6,57,91.7,57.1,91.8,57.4z M90.2,57.3c0.4-0.1,1.1-0.5,0.6-0.9c-0.1,0.4-0.2,0.6-0.4,0.3c-0.1,0-0.5,0.2-0.5,0.3 C89.9,57.2,90,57.2,90.2,57.3z M90.9,56.1c0.1,0.2,0.2,0.3,0.2,0.5c0.1-0.5-0.2-0.8-0.6-0.8C90.7,55.9,90.8,56,90.9,56.1z M90.3,59 c-0.2-0.4-0.7-0.7-1-1.6c0.1,0,0.2,0,0.3,0c-0.7-0.7-1.4-1.7-2.5-1.8c-0.5-0.1-1,0.5-1.3,0.3c-0.5-0.2-0.1-1.4-1.2-0.8 c0.3,0.4,0.6,0.5,0.9,0.6c-0.2,0-0.3,0.1-0.5,0.1c0.1,0.2,0.2,0.4,0.3,0.5c0.1,0,0.2-0.2,0.2-0.2c0.6,0.5,2,1,1,2 c0.6-0.3,0.7,0.4,1.2,0.3c0.4-0.1,0.4-0.5,0.6-0.5C89.2,57.9,89.5,58.9,90.3,59z M93.2,58.5c-0.1,0.1-0.2-0.2-0.2,0.1 C93.3,58.8,93.2,58.6,93.2,58.5z M92.4,57.7c0,0-0.1-0.2-0.2-0.3C92.2,57.6,92.3,57.6,92.4,57.7z M92.9,58c0.1,0.1,0.1,0.1,0.2,0.2 c-0.2-0.2-0.3-0.3-0.5-0.4C92.7,57.8,92.8,57.9,92.9,58z M93.5,59.1C93.6,58.9,93.6,58.8,93.5,59.1z M93.5,58.7c0-0.2,0-0.4-0.2-0.6 C93.3,58.3,93.4,58.5,93.5,58.7z M81,45.9c0.1-0.5,0.2-1-0.1-1.3C80.6,45,80.6,45.5,81,45.9z M94.8,61c0,0,0.1-0.2,0-0.4 C94.7,60.8,94.8,61.1,94.8,61z M94.8,61.2c0.1,0.1,0,0.3,0.2,0.1C94.9,61.1,94.8,61.2,94.8,61.2z M29.5,76.3 c-0.4-0.8-0.5-0.2-0.7-0.2c0.2,0-0.3,0.2-0.3,0.2c-0.2,0-0.6-0.3-0.9-0.4c0.9,0.9,1.9,1.2,2.6,0.7C30,76.6,29.8,76.4,29.5,76.3z M89.6,64.4c0-0.2-0.2-0.3-0.1-0.7c-0.2,0-0.1-0.1-0.3,0c0.1-0.8-0.5-1.1-0.7-1.7c-0.1-0.5,0-1-0.2-1.6c-0.1,0.1-0.1,0.1-0.2,0.2 c0-0.5-0.1-1.1-0.2-1.6c-0.5,0.9-0.5,3.8-1.7,2.2c-0.3-0.5-0.4-0.2-0.4-0.8c0-0.3,0.4-0.5,0.4-0.7c0-0.1-1.1-0.4-1.4-0.5 c0.3,0.3-0.7,0.7-0.8,1.5c-0.5-0.2-0.7-0.4-1.1-0.2c-0.4,0.1-0.7,0.9-0.7,1.1c0,0-0.1,0.1-0.1,0.1c0-0.1,0-0.2-0.1-0.3 c-0.4,0.8-0.6,1.1-1.3,1.4c-0.6,0.3-1.1,0.4-1.6,1c0-0.1,0-0.2,0-0.3c-0.3,0.6-0.5,1.1-0.3,1.8c-0.1-0.1-0.1-0.2-0.2-0.3 c0,0.1,0,0.3,0,0.4c0-0.1-0.1-0.1-0.1-0.2c0.1,1,0.1,1.7,0,2.7c0,0.4-0.6,0.5,0,0.9c0.4,0.2,0.7-0.3,1-0.4c0.8-0.2,1.4-0.5,2.3-0.7 c1.4-0.5,1.7-0.2,2.1,1.1c0.2-0.3,0.5-0.6,0.8-0.8c-0.1,0.4-0.3,0.7-0.6,1c0.2-0.1,0.3-0.2,0.5-0.4c-0.1,0.2-0.1,0.3-0.2,0.5 c0.5,0.2,0.5,2.1,1.5,0.9c0,0.1-0.1,0.1-0.1,0.2C86.9,71.3,90.8,66.1,89.6,64.4z M85.9,71.3c-0.4-0.2-1,0.2-0.7,0.8 c0.2,0.6,0.9-0.4,1.1-0.9C86.2,71.2,86.1,71.2,85.9,71.3z M24.6,44.3c0-0.2,0.2-0.3-0.1-0.5C24.5,44,24.6,44.2,24.6,44.3z M24.2,44.9c0.1,0.1,0.1,0.2,0.1,0.4c0.1-0.2,0.1-0.3,0-0.6C24.1,44.6,24.3,44.8,24.2,44.9z M24.4,43.9c-0.2,0-0.3-0.1-0.3,0.2 C24.3,44.1,24.4,43.9,24.4,43.9z M36.2,56.9c-1-0.3-1.6-1.5-2.7-1.1c0-0.7-0.8-0.9-1.2-0.6c0-0.4-0.4-0.5-0.5-0.8 c-0.1-0.1-0.1-0.7-0.2-1c-0.3-0.7-0.6-0.8-1.2-1.1c-0.6-0.3-0.6-0.2-1.1-0.8c-0.3-0.4-0.6-0.7-1-1c0.1,0,0.2-0.1,0.3-0.1 c-0.9-0.2-1.7,0.6-2.3-0.6c-0.4,0.3-0.4,0.8-0.6,1.2c0-0.3,0-0.7,0-0.9c0.4-0.6-0.1-0.2-0.5,0.1c-0.3,0.2-0.7,0.9-1,1 c0,0-1.6-0.3-1.6-0.3c-0.8-0.7,0.1-1.4-0.1-2.2c-0.2-0.8-1.1-0.3-1.6-0.5c0.2-0.3,0.3-0.7,0.3-1.1c0.1,0,0.1,0,0.1,0.1 c0.2-1.2,0.5-1.7-0.7-0.8c-0.6,0.5-1.3,1.5-1.8,0c-0.3-0.8,0-2.4,0.4-3.1c0.7-1.1,1.6-0.5,2.3-0.6c-0.1-0.7,1.4-0.4,1.6-0.3 c0.2,0.3,0.2,2.8,0.8,1.6c0.5-1-0.4-1.7,0.5-2.7c0.6-0.7,2-1.1,1.3-2.2c0.1,0,0.1,0,0.2,0.1c0-0.2,0-0.3,0.1-0.4 c0,0.4,0,0.4-0.1,0.8c0.3-0.4,0.3-0.4,0.3-0.9c0.1,0.1,0.1,0.1,0.1,0.2c0.2-0.3,0.4-0.5,0.4-0.7c0,0,0.4-0.1,0.6-0.1 c-0.1,0-0.3,0-0.5,0c0.4-0.2,0.8-0.2,1.1-0.4c-0.1,0,0,0-0.2,0c-0.1-0.9,1.4-1.5,1.9-1.4c-0.5,0.2-0.4,0.3-0.6,0.7 c0.5-0.1,1.4-0.5,1.9-0.9c0-0.1-0.1-0.3-0.1-0.4c-0.6,1.2-1.7-0.1-0.8-0.7c-0.7-0.6-1.3,0.5-2,0.8c0.5-0.5,1.1-1.2,1.7-1.3 c0.8-0.2,1.5,0.2,2.2-0.4c1.2-0.9,0.1-1.1-0.6-1.9c0.2-0.5-0.1-0.9-0.2-1.5c-0.5,0.5-1.8,1-1.1-0.3c-0.5,0-0.6-0.4-1.2-0.4 c-1,0-0.4,0.7-1.2,1.3c0.6,0.8-0.3,1.4-0.9,1.5c0.6,1.6-1.5,1.4-0.5-0.2c-0.8,0-1.4-1-2.2-0.7c0-0.6,0.1-0.4-0.3-0.7 c0.5-1.3,2.5-2.2,3.5-2.7c0.3-0.1,1.4-0.2,1.3-0.9c-0.2-1-1.3,0.4-1.7,0.6c0.1-0.2,0-0.2,0.1-0.5c-0.2,0-0.2-0.2-0.6,0 c0.1-0.1,0.1-0.2,0.2-0.3c-0.1,0-0.2,0-0.4-0.1c0.7-0.6-0.4-1-0.8-0.1c0.5,0.5-0.1,0.7-0.5,1c0.1-0.1,0.1-0.2,0.2-0.3 c-0.5-0.2-1,0.1-1.6,0c-0.4-0.1-0.7-0.4-1.2-0.1c0,0,0.1,0.1,0.1,0.1c-0.4,0.1-1.1,0.1-1.7,0c0.1-0.1,0.3-0.1,0.4-0.2 c-0.6-0.3-1.5-0.7-2.1-0.3c0.1-0.1,0.1-0.2,0.2-0.3c-0.4,0.3-0.9,0-1.4,0c-0.6,0.1-1.2,0.4-1.8,0.4c-0.6,0-2.5-0.4-2.7-0.6 c-1.3-0.2-2.7,0.3-4,0.8c0.3,0.2,0.3,0.4,0.4,0.8c-0.2,0-0.3,0-0.5,0c0.1-0.1,0.1-0.1,0.2-0.2c-0.4,0-0.9,0.2-1.3,0.3 c0.2,0.7,0.9,0.5,1.4,0.3c-0.3,0.5-0.9,0.4-1.5,0.6c-0.5,0.2-1.4,1.3-0.4,1.1c-0.1,0.1-0.1,0.3-0.3,0.5c0.2-0.1,0.3-0.1,0.5-0.1 c0,0.1,0,0.1-0.1,0.2c0.1,0,0.1-0.1,0.2-0.1c0,0.1,0,0.1,0,0.2c0.2-0.1,0.4-0.1,0.6-0.2c-1,0.9-2.2,1-3.2,1.7 c2.1-0.4,3.5-1.8,5.4-2.6c-0.3,0.1-0.7,0.4-0.8,0.8c0.8-0.2,1.2-0.4,1.9-0.4c0.8,0.1,1.3,0.9,2.1,0.8c-0.1,0.6-0.1,1.8,0.3,2.2 c-0.6,0.8,1.3,1,0.4,2c-0.2-1.2-0.9,1-1.2,1.6c-0.4,0.8-0.5,2-0.2,2.8c0.2,0.4,1.7,3,0.9,3.3c0.6,0.7,0.6,1.2,1,2 c0.6-0.7-1.1-2.5-0.6-3.6c0.4,0.2,0.8,1.8,1,2.3c0.2,0.4,0.6,1.1,0.8,1.6c0.1,0.7-0.2,0.6,0.2,1.3c0.2,0.4,0.9,0.7,1.3,0.9 c0.5,0.3,1,0.1,1.3,0.2c0.8,0.3,1.4,1.1,2.1,1.3c0,0-0.1,0-0.1,0c0.4,0.5,0.5,0.9,0.7,1.3c0.1-0.1,0.1-0.1,0.1-0.2 c0.4,0.6,0.9,1.2,1.4,1c-0.1-0.8,0.3-0.4,0.5-0.1c0.3,0.5,0.3,1.3,0.2,1.7c-0.2,0.7-1.6,1.6-0.9,2.5c0-0.1,0.1-0.1,0.1-0.2 c0,0.6-0.4,0.8-0.3,1.5c0.1,0.3,0.7,1.2,0.9,1.6c0.3,0.7,0.5,1.6,1,2.1c0.5,0.6,1.3,0.7,1.6,1.4c0.3,0.7,0.2,2,0.2,2.8 c0,1,0.2,1.8,0.2,2.7c0.1,1.2-0.5,3.5,0.3,4.4c0-0.2,0-0.3,0-0.5c0.3,0.3,0.2,0.4,0.3,0.9c-0.1,0-0.2-0.1-0.3-0.1c0,0.5,0,0.6-0.1,1 c0.1,0,0.3,0.1,0.4,0.1c-0.8,1.1,0.7,2.6,1.6,2.7c-0.1-0.5,0.1-0.6,0.6-0.6c-0.6-0.4-0.2-0.6-0.2-1c0-0.2,0.3-0.7,0.3-0.7 c0-0.2-0.3-0.5-0.3-0.4c0-0.1-0.3-0.3-0.3-0.6c0-0.2,0.4-0.2,0.4-0.2c0.1-0.5-0.2-0.7,0.3-1c0-0.1-0.1-0.1-0.1-0.2 c-0.8,0,0-0.5,0-0.4c0.1-0.3,0.5-0.3,0.1-0.9c1.8,0.4,1.2-1.1,0.8-2c1,0.9,1.4,0,1.9-1c0.6-1.3,0.3-2.4,1.5-3.2 c0.7-0.5,0.7-0.1,1.1-1c0.3-0.8,0.3-1.4,0.4-2.2C35.4,59.7,36.6,58.3,36.2,56.9z M24.2,26.2c-0.2,0-0.3-0.1-0.5,0 C23.9,26.6,23.9,26.3,24.2,26.2z M22.4,25.3c-0.2,0.1-0.4,0.2-0.5,0.3c0.4,0.1,0.8,0,1.2,0c-0.2,0-0.4,0.2-0.6,0.2 c0.5,0,1.7,0,2-0.5c-0.2,0-0.3,0-0.4,0c0-0.1,0-0.2,0.1-0.3c-0.4,0.1-0.3-0.1-0.4,0.4C23.3,25.5,22.8,25.2,22.4,25.3z M24.2,27.3 c-0.5-0.1-0.6-1.9-1.2-0.5c0-0.6-0.7-0.4-1.2-0.3c0.1-0.1,0.1-0.1,0.2-0.2c-0.5-0.1-1.1,0.2-1.5,0.5c0.2,0,0.4,0.1,0.7,0.1 c-0.2,0-0.4,0.1-0.6,0.1c0.3,0.2,0.8,0.1,1.2,0.2c-0.4,0-0.8,0.1-1.2,0.1C21.2,28.1,23.6,27.9,24.2,27.3z M24,24.9 c0-0.3-0.3-0.1-0.7,0C23.6,25,23.8,24.9,24,24.9z M21.6,25.4c0.4-0.1,0.9-0.1,1.2-0.5c-0.6,0-1.2,0.2-1.8,0.5 C21.2,25.4,21.4,25.4,21.6,25.4z M32.4,34.8c-0.1,0-0.2,0.2-0.3,0c0,0,0.1-0.1,0.1-0.1c-0.1,0-0.3,0-0.4,0c0.2-0.2,0.3-0.5,0.5-0.7 c-0.6,0.1-1.2,1.1-1.3,1.6c0.3,0,0.7,0,1,0.1c-0.1,0.1-0.1,0.1-0.2,0.2c0.1-0.1,0.4-0.2,0.5-0.3c0,0.1,0,0.2-0.1,0.4 c0.4,0,0.5-0.3,0.4-0.7c-0.1,0-0.1,0-0.2,0.1c0-0.1,0.1-0.2,0.1-0.3C32.6,34.9,32.5,34.9,32.4,34.8z M14,35c0.7,0.6,0.5-0.1,0.2-0.5 C13.7,34.1,13.5,34.6,14,35z M19.6,27.1c0.8-0.1,1.5-0.7,2.3-0.8c-0.9-0.9-1.9,0-2.6,0.5C19.5,26.8,19.5,27,19.6,27.1z M27.7,29.4 c-0.8-0.6-0.7-0.5-1.6,0.2c0.1,0,0.4,0.2,0.3,0.2C27,29.4,27.6,29.7,27.7,29.4z M13.3,33.1c-0.2,0.2-0.3,0.4,0,0.7 c0.1-0.2,0.2-0.5,0.3-0.7C13.4,33.1,13.4,33.1,13.3,33.1z M27.5,30.1c0.1,0,0.1,0.3,0.2-0.1C27.6,30,27.6,30.1,27.5,30.1z M29.8,36 c-0.1,0,0-0.3-0.2-0.1c0.3,0.2,0.2,0.2,0.6,0.1C30.1,36.1,29.9,36.1,29.8,36z M26.7,30c0.2,0,0.3,0.1,0.6-0.2 C27,29.8,26.9,29.9,26.7,30z M30.5,35c-0.2-0.2-0.3-0.3-0.6-0.3C30.1,34.9,30.3,34.9,30.5,35z M27,25.3c0,0.2,0.1,0.2,0,0.5 c0.7,0.2,2.2,0.4,2.7-0.2c-0.7-0.3-1.4,0.1-2.1-0.2c0,0,0.1-0.1,0.1-0.1c-0.4-0.2-0.8-0.3-1.3-0.1C26.7,25.3,26.8,25.3,27,25.3z M26.8,24.9c0.2,0,0.3,0,0.5,0C27.2,24.8,26.9,24.9,26.8,24.9z M27.5,24.4c0.1,0,0.2,0,0.4,0c-0.1,0.1-0.2,0.1-0.3,0.2 c0.6,0.4,1.2,0,1.8-0.2c-0.5-0.6-1.3-0.6-2-0.2C27.3,24.4,27.4,24.2,27.5,24.4z M26.3,25.8c0.2,0,0.3,0.1,0.5-0.1 C26.6,25.6,26.1,25.4,26.3,25.8z M27,24.8c-0.1-0.2-0.1-0.3-0.5,0C26.8,24.9,26.8,24.7,27,24.8z M29.7,26.4c0.1,0,0.3,0,0.5,0 c-0.2-0.3-0.6-0.4-0.9-0.2C29.4,26.5,29.4,26.4,29.7,26.4z M26.9,26c-0.5-0.1-0.9,0.1-1,0.7c0.5-0.1,1-0.3,1.4-0.6 C27.1,26.1,27,26,26.9,26z M31.5,27.3c-0.4-0.3-0.7-0.5-1.2-0.4c-0.2-0.6-0.9-0.4-1.3-0.2c0.3-0.8-0.6-0.5-1-0.2 c0-0.1,0-0.1-0.1-0.2c0.1-0.1,0.2-0.1,0.3-0.2c-0.6,0-1.1,0.2-1.4,0.8c0.1,0,0.2,0,0.3,0C27.1,27,27,27,26.9,27.1 c0.6,0.3,2.7,0.1,2.5,0.6c0.8,0.1,0.7,0.4,0.2,0.9c-0.3,0.3-0.9,0.1-1.3,0.6c0.5,0.2,0.9-0.2,1.4,0.3c0,0-0.1,0.1-0.1,0.1 c0.4,0.3,0.8,0.5,1.2,0.5c-0.1-0.2-0.2-0.5-0.4-0.7c1.4,1.5,0.5-0.9,0.4-0.7c0.3-0.6,0.9,0.8,1.6-0.4c-0.5-0.1-0.8-0.5-1.3-0.6 c0.2-0.1,0.3-0.1,0.5-0.2C31.6,27.5,31.5,27.4,31.5,27.3z M25.7,24.7c0.2,0.1,0.4,0.1,0.6,0.1c-0.1-0.4-0.5-0.5-0.9-0.3 c0.1,0,0.1,0,0.2,0.1c-0.1,0-0.2,0.1-0.3,0.1C25.4,24.7,25.5,24.7,25.7,24.7z M29,24c0.5,0.1,0.9,0.1,1.4,0.1 c-0.3,0.1-0.7,0.1-1,0.1c0.1,0.2,0,0.1,0.2,0.3c-0.2,0.1-0.5,0.2-0.8,0.3c0.2,0.1,0.3,0.2,0.4,0.3c-0.4-0.2-0.8,0-1.1,0.3 c0.7,0.1,1.9,0.3,2.5-0.2c-0.1,0-0.2,0-0.4,0c0.4-0.3,1-0.4,1.2-0.7c-0.1,0-0.2,0-0.3,0c0.9,0,1.8-0.4,2.7-0.6c-0.1,0-0.3,0-0.4,0 c0.4-0.1,0.9-0.1,1.3-0.3c-1.6-0.4-4.4-0.4-5.9,0.3C28.9,23.8,28.9,23.9,29,24z M29.5,28.2c-0.2-0.3-0.3-0.3-0.5,0.2 C29.3,28.4,29.4,28.3,29.5,28.2z M24.4,24.6c-0.2,0-0.4-0.1-0.6,0.1C24,24.7,24.2,24.6,24.4,24.6z M25,27.4c-0.2,0-0.4,0-0.7,0.2 c0.3,0.2,0.6,0.2,0.9,0.1C25.2,27.4,25.1,27.5,25,27.4z M24.4,26.5c0.4,0.5,0.9,0.5,1.3,0c-0.1,0-0.2-0.1-0.2-0.1 c0.2-0.1,0.2-0.1,0.3-0.3c-0.4,0-0.9-0.1-0.9,0.3C24.7,26.4,24.6,26.5,24.4,26.5z M25.3,25.7c0.4,0.2,0.9-0.1,0.9-0.5 c-0.4,0-0.8,0-1.1,0.4C25.5,25.4,25.3,25.7,25.3,25.7z M78.1,46.7c-0.7,0.3-0.2,0.9,0,0.7C78.4,47,78.4,46.8,78.1,46.7z M24.7,46.8 c0.2,0,0.3,0,0.4-0.2c-0.8-0.5-2-1.9-3-0.7c0.3-0.1,0.6-0.2,0.9-0.3c0,0-0.1,0.1-0.1,0.1c0.6,0.3,1,0.3,1.4,0.8 c-0.1,0.1-0.1,0.2-0.2,0.2C24.3,46.7,24.5,46.8,24.7,46.8z M55.7,40.5c-0.1,0.1-0.2,0.1-0.4,0.1c0.4,0.2,0.3,0.1,0.6-0.2 C55.9,40.4,55.8,40.4,55.7,40.5z M49.5,32.8c0.1-0.4,0.2-0.6-0.3-0.4C49.2,32.7,49.3,32.7,49.5,32.8z M48.9,38.1 c0-0.3,0.1-0.4,0-0.7C48.6,37.7,48.8,37.8,48.9,38.1z M45.1,32.6c0.1-0.1,0.1-0.3,0.2-0.1c0,0.1,0.4,0.4,0.4,0.6 c0,0.4-0.6-0.1-0.3,0.6c-0.1,0-0.2,0.1-0.3,0.1c0.1,0,0.3,0.2,0.5,0.2c-0.2,0.1-0.4,0.3-0.6,0.5c0.7,0,1.9,0,1.9-1 c-0.6-0.2-0.6-1-1.2-1.2c0.2-0.2,0.2-0.5,0.3-0.6c-0.2,0-0.3,0-0.5,0c0.1-0.1,0.2-0.3,0.3-0.4C45,31.2,44.9,32,45.1,32.6z M53.3,40.5c-0.2,0-0.2,0.1-0.4-0.1c0,0.1,0,0.1,0,0.2c0.3,0.1,0.5,0.2,0.8,0C53.5,40.5,53.5,40.5,53.3,40.5z M41.5,27.3 c-0.3,0-0.6,0-0.9,0c0-0.1,0.2-0.4,0.2-0.4c0.3,0.3,0.4,0.3,0.8,0.3c-0.2-0.3-0.2-0.4-0.6-0.6c0.1,0,0.3,0,0.5,0 c-0.1-0.1,0-0.2-0.2-0.4c0.3,0,0.5-0.1,0.7-0.2C42,26,42,26,41.9,26c0.2,0,0.3,0,0.5,0c-0.1-0.1-0.2-0.2-0.2-0.3 c0.3-0.2,0.3-0.2-0.1-0.5c0.2,0,0.5-0.1,0.7-0.1c-0.3-0.4-0.2-0.7,0.3-0.9c-0.2,0-0.3,0-0.5,0c0.5,0,1-0.2,1.6-0.3 c-0.6-0.3-1.5-0.1-2.1,0c0.1-0.1,0.2-0.1,0.2-0.2c-0.6-0.1-1.3-0.1-1.9-0.1c0.7,0,1.5,0.1,2.2-0.1c-1.4-0.2-3.8-0.7-5,0.1 c0.1,0,0.3,0.1,0.4,0.1c-1.6-0.3-3.3-0.2-4.8,0.4c0.2,0,0.3,0.1,0.5,0.1c-0.6,0.3-1.4,0.1-1.9,0.5c0.4,0.1,0.8,0.2,1.2,0.2 c-0.3,0-0.7,0-1,0.1c0.2,0.2,4.1,0.7,2.5,1.7c0.3,0.1,0.5,0.2,0.8,0.4c-0.9-0.5-1,0.9,0,0.2c-0.6,1-1.2,0.7-0.8,2.1 c0.2,0.7,0.5,0.9,0.9,1.1c0.7,0.4,0.6,0.2,1.1-0.4c0.1-0.1,0.4-0.9,0.6-1.1c0.4-0.3,0.8-0.2,1.1-0.4C39.3,28.2,40.4,27.9,41.5,27.3z M25.3,47.4c0.3,0.1,0.4-0.1,0.6,0.3c0.2-0.4,0.6-0.3,0.9-0.4c-0.3-0.4-0.9-0.7-1.4-0.4c0.2,0.2,0.1,0.2,0.3,0.4 c-0.2,0-0.3,0.1-0.6,0C25,47.6,25.1,47.4,25.3,47.4z M80.8,58.3c0.1,0,0.2-0.1,0.3-0.1C81,58,80.7,58,80.5,58.4 C80.6,58.4,80.7,58.3,80.8,58.3z M82.5,56.6c-0.2-0.4-0.3-0.7-0.5-1.1c0.2-0.1,0.3-0.3,0.5-0.3c0-0.1,0-0.1,0-0.2 c-0.4,0.2-1.4,0.1-0.8-0.4c0.5-0.4,1.2,0.5,1.3-0.5c-0.4,0.6-0.9,0-1.3,0.2c-0.3,0.2-0.5,1.1-0.5,1.5c0,0,0.3,1.2,0.2,1.2 c0.4,0.2,0.2-0.9,0.4-1.2c0,0.4,0.1,0.6,0.2,0.9c0.1-0.1,0.2-0.1,0.3-0.2c-0.1,0.3,0,0.3,0,0.5C82.5,56.9,82.4,56.8,82.5,56.6z M78.5,55.3c0.1,0.8,1.5,1.1,1.9,1.1c0.1-0.7,0.3-1.8,0.9-2c-0.6-0.8-0.4-1.3,0-1.8c-0.4-0.2-0.5-0.6-0.8-0.5 c-0.3,0.1-0.6,0.9-0.8,1.1C79.1,53.9,77.9,54,78.5,55.3z M85.8,57.1c-0.1,0.1-0.2,0-0.2,0.5C85.8,57.4,85.7,57.2,85.8,57.1z M83.6,56c-0.1,0-0.2,0-0.3,0C83.6,56.5,83.5,56.1,83.6,56z M81.6,58.9c-0.1-0.2-0.1-0.4-0.5-0.3C81.3,58.8,81.4,58.8,81.6,58.9z M82.3,58.2c-0.1-0.2-0.5-0.1-0.8,0.1C81.7,58.4,82,58.3,82.3,58.2z M78.7,58c0.5,0.1,1,0.2,1.5,0.1c-0.6-0.3-2.6-1.5-3-0.6 C77.7,57.7,78.2,57.8,78.7,58z M77.4,56.5c0.3-1-2-4.1-3.1-3.9c0.4,0.9,1,1.6,1.5,2.5C76,55.4,77.5,58.3,77.4,56.5z M84.2,56.1 c0.2,0.1,0.3,0,0.5,0.2c-0.2-0.5-0.6-0.6-0.9-0.2C84,56.1,84.1,56.1,84.2,56.1z M83.9,55.1c0.1-0.4,0.3-0.8-0.1-1.2 C83.7,54.3,83.7,54.7,83.9,55.1z M82.7,58.8c0.2-0.3,0.6-0.5,0.9-0.7c-0.5,0-1,0.2-1.2,0.8C82.5,58.9,82.6,58.9,82.7,58.8z M44.1,33.6c-0.1,0.1-0.1,0.3-0.2,0.4c0.4,0.1,1.4-0.5,1.1-1C44.7,32.3,44,33,44.1,33.6z M41.8,29.6c0.5,0.1,1.1-0.1,1.5-0.5 c0-0.1-0.2-0.4-0.2-0.5c-0.6,0.1-1.9-0.2-2.3,0.3c0.2,0,0.3,0.1,0.5,0.1c-0.1,0-0.2,0.1-0.4,0.2c0.2,0.1,0.3,0.1,0.5,0.2 c-0.1,0.1-0.2,0.1-0.2,0.2C41.4,29.5,41.6,29.5,41.8,29.6z M48.7,38.5C48.8,40.2,49,37.2,48.7,38.5z M50.5,39.4 c-0.2,0-0.4,0.1-0.6,0c0.1,0.3,0.4,0.5,0.7,0.6C50.7,39.5,50.6,39.5,50.5,39.4z M24.1,47.3c-0.1,0.1-0.2-0.1-0.2,0.1 c0.3,0.2,0.3,0.2,0.6,0.1C24.4,47.3,24.3,47.4,24.1,47.3z M70,51c-0.1-0.1-0.1-0.1-0.2-0.2C69.3,52.7,70.9,52.3,70,51z M61,60.2 c0-0.2-0.1-0.4-0.2-0.6c-0.1,0.3-0.3,0.5-0.4,0.7c-0.1,0.8-0.9,0.8-1.1,1.4c-0.2,0.4,0.1,0.7,0,1.1c-0.1,0.4-0.3,0.6-0.4,1 c-0.1,1.2,0.5,1.5,1.1,0.7c0.5-0.7,0.9-2.6,0.9-3.5c0,0.1,0.1,0.2,0.1,0.2C61.1,60.9,61,60.6,61,60.2z M74.3,48.1 c-0.9,0.8-1-2.4-2-2.6c0,0.2,0,0.2,0,0.4c-0.3-0.1-0.5,0-0.9,0.1c0.1,0.9-1.3,1.5-1.5,2.2c-0.2,0.6-0.2,2.1-0.3,2.7 c-0.1,0.1-0.3,0.4-0.5,0.5c-1-1.2-1.5-3.8-1.8-5.4c-0.6,0.6-1.1-0.6-1.6-1c-0.5-0.5-0.4-0.4-1.1-0.5c-0.5-0.1-0.9,0.1-1.3-0.1 c-0.4-0.2-0.5-0.6-0.8-0.7c-0.3-0.1-0.5,0.2-1,0c-0.7-0.3-0.8-1.5-1.5-1.1c0.1,0.9,0.8,1.3,1,2.1c0-0.2,0.1-0.4,0.1-0.5 c0.1,1.3,1,0.8,1.4-0.1c-0.1,0.9,0.5,0.7,0.8,1.1c0.4,0.8,0.2,0.6-0.1,1.2c-0.4,1-0.6,1.2-1.5,1.7c-0.6,0.4-2,1.9-2.6,1.1 c-0.3-0.4-0.1-0.9-0.2-1.3c-0.2-0.5-0.7-1-0.9-1.4c-0.4-0.8-1.8-3-1.6-3.7c0,0.3-0.2,0.5-0.2,0.7c-0.2-0.3-0.4-0.5-0.5-0.9 c0.1,0.8,0.6,1.5,0.9,2.2c0.3,0.7,0.4,1.4,0.7,2.1c0.3,0.7,2,2.5,1.7,3c0.5,0.9,1.8,0.2,2.4-0.1c0.1,3.4-3.7,4.9-3.4,7.8 c0.1,1.4,0.7,2.7-0.3,3.9c-0.7,0.8-1,0.7-1.1,1.7c0,0.5,0.2,0.8-0.1,1.3c-0.1,0.2-0.6,0.3-0.7,0.5c0,0.1,0,0.5-0.1,0.7 c-0.2,0.5-0.5,1.1-0.9,1.5c-0.5,0.6-0.9,0.8-1.4,1c-0.2,0.1-1.4,0.4-1.5,0.4c-0.6-0.2-0.2-0.7-0.3-1.2c-0.2-0.8-0.6-1.4-0.8-2.2 c-0.2-0.9-0.2-1.6-0.5-2.5c-0.3-0.8-0.5-1.3-0.2-2.2c0.3-1.4,0.5-2.2,0.1-3.5c-0.3-1-0.9-1.5-0.9-2.5c0-0.8,0.3-1.3-0.2-1.9 c-0.9,0.6-1.1-0.8-2.2-0.5c-0.7,0.2-1.9,0.8-2.6,0.6c-1.5-0.3-2.2-3.1-2.8-4.2c0.8-0.8,0.2-2.2,0.4-3c0.1-0.4,0.4-1.2,0.6-1.5 c0.4-0.6,0.9-0.7,1.2-1.3c0.5-0.8,0.3-1.3,1-2c0.8-0.9,0.3-0.3,1.4-0.5c0.9-0.1,2.7-1.4,3.4-0.6c0.1,0,0.2-0.1,0.2-0.1 c-0.2,0.8-0.3,1.2,0.3,1.7c0.5,0.4,1.7,1.1,2.2,0.8c0.1,0,0-0.6,0.5-0.7c0.2-0.1,0.7,0.4,0.9,0.5c0.5,0.2,1.7-0.1,1.9,0.3 c0.9,0.2,1-1.5,1-2.3c-0.6,0-1.4,0.3-1.9,0.1c-1.2-0.5-0.9-1.5,0-1.9c0.4-0.2,1.1-0.3,1.6-0.3c0.4,0,1,0.7,1.4,0.3 c0.6-0.6-0.9-1.3-1.3-1.6c0.3-0.4,0.2-0.2,0.2-0.5c0.1-0.1,0.2-0.1,0.4-0.2c-0.4-0.1-1.6,0.5-0.6,0.6c-0.4,0.4-0.8,0.5-1.1,0.1 c0.1-0.1,0.2-0.1,0.3-0.2c-1-0.9-1.9,1.4-1,1.8c-0.2,0.1-0.5,0.3-0.7,0.5c-0.2-0.4-0.3-0.3-0.7-0.2c0.1,0.1,0.1,0.1,0.2,0.2 c-0.3-0.1-0.2,0.1-0.4-0.1c0,0.5,0.2,0.7,0.4,1.1c-0.1,0-0.2-0.1-0.3-0.1c0.1,0.2,0.1,0.2-0.1,0.2c0,0.1,0.1,0.2,0.1,0.4 C52,40,52,38.4,51.7,37.9c-0.3-0.5-1.4-1.3-1.6-1.2c-0.1-0.2,0-0.2,0-0.3c-1.3,0,1.2,2,1.3,2.3c-0.7-0.5-0.1,0.3-0.7,0.8 c0.3-1-0.8-1.3-1.3-1.8c-0.6-0.6-0.2-0.5-0.9-0.6c-0.5-0.1-1.1,0.5-1.3,0.7c-0.8,0.6-0.7,1.7-1.5,2.2c-0.8,0.5-1.1-0.4-1.8-0.1 c-0.1-0.5-0.2-2.3,0.1-2.6c0.4-0.5,1.5,0.4,1.9-0.1c0.7-0.8-0.5-1.5-0.8-2c0.3,0,0.5-0.1,0.8,0c0-0.1-0.1-0.3-0.1-0.4 c0.5,0.3,0.9-0.3,1.2-0.6c0.3-0.3,0.8-0.7,1-0.9c0.1-0.2,0.3,0.2,0.4-0.1c0,0-0.1-0.3-0.1-0.4c0.2-0.4-0.2-0.8,0.5-1 c0,0.1,0.1,0.4,0.1,0.5c-1.1,0.9,1.1,0.8,1.5,0.7c0.6-0.1,0.7,0.1,1.1-0.3c0.2-0.2-0.2-1.4,0.7-0.6c0-0.2,0-0.3,0-0.5 c-0.2-0.1-0.1-0.1-0.3-0.3c0.5-0.2,0.9,0,1.3-0.3c-0.6-0.4-1.5,0.5-1.9-0.3c-0.4-0.7,0.2-1.2,0.8-1.5c-0.5-0.8-0.9,0.1-1.2,0.5 c-0.7,0.9-0.3,0.8-0.4,1.8c0,0.2-0.6,1.4-0.9,1.3c-0.4-0.1-0.7-1.2-1-1.4c-0.3-0.1-1.5,0.8-1.2-0.8c0.1-0.6,1.1-1,1.6-1.5 c1-1.1,2.6-2.5,4.1-1.6c-0.1,0-0.2,0.1-0.3,0.1c0.4,0.2,2.3,0.3,2.6,0.9c0.4,1-1.2,0.3-1.6,0.4c0.5,0.3,0.5,0.9,1.1,1 c-0.1-0.1-0.1-0.2-0.2-0.3c0.2,0,0.6,0,0.9,0c-0.1-0.1-0.1-0.2-0.2-0.3c0.3-0.3,0.6-0.4,0.9-0.2c0-0.3-0.1-0.6-0.3-0.9 c0.4,0,0.6,0.1,0.8,0.3c-0.1,0-0.2,0-0.3,0c0.4,0.6,1.1-0.3,1.9-0.4c-0.1,0.1-0.1,0.1-0.2,0.2c0.5,0,1.2-0.1,1.6-0.3 c-0.1-0.1-0.2-0.1-0.3-0.2c0.6-0.2,1.5,0.2,2.1,0.5c0-0.1,0.1-0.1,0.1-0.2c-0.7-0.3-1.2-1.5-0.2-1.4c0.5,0,1.4,1.7,1,2.2 c0.4,0,0.5-0.1,0.6-0.5c-0.4-0.4-0.6-0.8-1-1.2c0.1-0.1,0.2-0.1,0.3-0.2c-0.1-0.1-0.1-0.2-0.2-0.2c0.2,0.2,0.4,0.4,0.6,0.6 c-0.1-0.1-0.1-0.2-0.2-0.2c0.4-0.2,0.8-0.2,1.2,0c-0.3-0.2-0.3-0.4-0.5-0.6c0.4-0.1,0.9-0.1,1.3-0.1c-0.1-0.1-0.2-0.1-0.3-0.2 c0.6-0.7,1.8-0.5,2.7-0.6c0.1-0.4,0.5-0.5,0.9-0.3C68.1,25,68,25,67.9,25c0.7,0.2,1.8-0.1,2.3,0.6c-0.2,0.1-0.5,0.3-0.7,0.4 c1.1,0.1,2.1,0.5,3.2,0.4c-0.1-0.1-0.1-0.2-0.2-0.2c1.1,0,1.5,0.7,2.5,1c0-0.1-0.1-0.2-0.1-0.4c0.6,0.2,1.2,0.1,1.8,0.1 c-0.1-0.1-0.3-0.2-0.4-0.3c0.5-0.3,1.7-0.1,2.3,0.1c0.7,0.2,1.4,0.2,2.1,0.4c1.1,0.2,2.5,0.9,3.6,0.7c-0.2-0.1-0.3-0.2-0.5-0.4 c1.8,0.3,2.5,0.3,3.9,1.8c-0.2,0-0.2,0.1-0.5,0.1c0.4,0.2,0.9,0.4,1.2,0.8c-0.6-0.2-1.3,0.2-1.3,0.9c-0.5-0.4-1.1,0-1.6,0 c0,0.9,0.6,0.7,1,1.4c-0.1,0-0.1,0-0.2,0c0.1,0.2,0.2,0.3,0.3,0.5c-0.1,0.1-0.2,0.1-0.3,0.2c0.1,0.1,0.1,0.3,0.2,0.4 c-0.1,0-0.2,0.1-0.3,0.1c0.2,0.4,0,0.4,0,0.7c-0.7-0.7-1.6-1.6-1.8-2.6c0.5-0.2,1-1.7,0.2-1.7c0.2,1-0.4,0.2-0.7,0.3 c-0.4,0.2-1.1,0.3-0.3,0.9c-0.6,0.3-1.3-0.1-2,0c-1.2,0.1-1.2,0.4-1.8,1.7c1.2,0.2,2.2,0.4,2.5,2.1c0.1,0.6,0.1,1.6-0.2,2.1 c-0.4,0.5-0.6,0.3-0.9,0.6c0,0-0.4,0.9-0.4,0.9c0.1,0.5,0.3,0.4,0.6,0.9c1.1,1.9-0.9,1.2-0.5,0.3c-0.2-0.2-0.7-0.8-0.7-0.8 c-0.4-0.2-0.5-0.6-1.1,0c0.4-1.3-0.9-0.4-0.9,0c0,0.9,1.3,0.4,1.6,0.8c-1.4,0.4,0.5,2.1,0.6,2.8c0.2,1.5-0.7,2.5-1.6,3.1 c-0.3,0.2-0.4,0.3-0.8,0.4c-0.1,0,0.1,0.4-0.1,0.4c-0.1,0-0.2-0.3-0.2-0.3c-0.1,0-1-0.5-1,0.7c0,0.8,1.1,1.3,1.3,2.1 c0.2,1.1-0.4,1.4-1,2.1c0-0.5-0.9-1.6-1.4-1.6c0-0.1,0-0.2,0-0.3c-0.1,0-0.2,0-0.3,0c0,0.6-0.1,1.2,0,1.7c0.1,0.4,0.5,0.7,0.7,1.1 c0.4,0.8,0.5,1.3,0.8,2.1c-1.2-0.2-1.1-2-1.8-2.8c0,0.1,0,0.2,0,0.2C75.1,51,75,47.7,74.3,48.1z M53.6,51.4 c-0.1-0.1-0.1-0.1-0.2-0.2C53.5,51.3,53.5,51.4,53.6,51.4z M61.2,39.7c-0.1-0.7-0.4-0.9-0.5-1.5c0.3,0.1,0.3,0,0.5,0 c-0.2-0.4-0.5-0.6-0.5-0.1c-0.1-0.7-0.6-0.8-0.9-1.4c0.1,0,0.2,0,0.3,0c0.2-0.4-0.1-0.3,0.4-0.3c0.1-1-1-0.7-1.3-0.2 C58.7,37,59.4,38,60,38.5C59.1,39.1,60.4,40.4,61.2,39.7z M50.4,24.2c0.4,0.2,1,0.2,1.5-0.1c-0.6-0.2-1.4-0.2-2-0.1 C50.1,24.2,50.2,24.2,50.4,24.2z M51,25c0.1,0,0.3-0.1,0.4-0.1c-0.3-0.1-0.5-0.1-0.8-0.1c0.1,0.3,0.1-0.1,0,0.2 C50.8,24.9,50.9,24.9,51,25z M49.1,24.8c0.1,0,0.2,0.1,0.3,0.1c-0.1,0-0.1,0.1-0.2,0.1c0.7,0.5,0.8-0.4,1.5-0.5 c-0.9-0.3-1.4-0.2-2.2-0.2C48.7,24.5,48.9,24.7,49.1,24.8z M27.1,47.3c0.1,0.1,0,0.4,0.4,0.1C27.4,47.3,27.3,47.3,27.1,47.3z M55.6,24.1c0.3,0.1,0.6,0,0.9-0.1c-0.5,0-0.8,0-1.3,0C55.5,24,55.7,24.2,55.6,24.1z M57.7,26.9c0.4,0.2,0.9,0.4,1.4,0.3 c-2-0.4,1.3-1.7,1.6-1.9c-0.7-0.3-1.8,0.1-2.5,0.5c-0.1,0.2,0,0.1-0.3,0.4c0.1,0,0.1,0,0.2,0C57.7,26.4,57.7,26.6,57.7,26.9z M65.1,24.4c0.5,0.1,1,0.2,1.5,0.2c-0.4-0.6-1.5-0.9-2.1-0.4C64.7,24.1,64.8,24.3,65.1,24.4z M75.7,25.8c0.3-0.1,0.7-0.1,1.1-0.1 c-0.3-0.5-1.3-0.5-1.8-0.4C75.2,25.7,75.4,25.8,75.7,25.8z M67.6,24.6c-0.5-0.2-0.9-0.4-1,0.2C67,24.8,67.5,24.8,67.6,24.6z M76.6,26.1c-0.2,0.1-0.2,0-0.3,0.2c0.3,0.1,0.6,0.1,0.8,0.1C77,26.2,76.8,26.1,76.6,26.1z M5,29.1C5,29.1,5,29.1,5,29.1z M7.7,27 c-0.2-0.1-0.3-0.2-0.6,0.1C7.3,27.1,7.5,27,7.7,27z M82.3,33.9c0.6,0.5,0.9,1.6,1.4,2.3c0-0.1,0-0.2,0-0.3c0.1,0.1,0.2,0.2,0.3,0.2 c-0.3-0.4-0.7-0.7-0.7-1.2c0.2,0,0.3,0.1,0.5,0.1c-0.6-0.6-1.2-1.8-1.8-2C82.1,33.3,82.2,33.4,82.3,33.9z M5.5,28.8 c0,0,0.3,0.1,0.5,0.1c0.1,0.8,1.1-0.1,1.7-0.2c-0.2-0.5-0.7-0.4-1-0.2c0.1-0.1,0.2-0.1,0.2-0.2C6.4,27,5.6,28.5,5,29.1 C5.2,28.9,5.7,28.4,5.5,28.8z M77.6,25.8c0.2,0,0.3,0.1,0.5-0.1c-0.3-0.1-0.7-0.1-1.1-0.1C77.2,25.7,77.3,25.7,77.6,25.8z M85.8,27.1c-0.1-0.1-0.2-0.2-0.3-0.2c0,0-0.1,0.1-0.1,0.1C85.6,27.1,85.7,27,85.8,27.1z M28.5,50.6c0,0,0.1,0.3,0.2-0.2 C28.6,50.3,28.5,50.6,28.5,50.6z M7.1,29.7c-0.3-0.1-0.4-0.2-0.7,0C6.6,29.8,6.8,29.7,7.1,29.7z M9.2,31.6c-0.3,0.1-0.5,0.1-0.5,0.5 c0.2-0.1,0.5-0.2,0.7-0.3C9.3,31.5,9.3,31.7,9.2,31.6z M6.4,30.8c0.2,0,0.3,0.3,0.4,0C6.7,30.7,6.5,30.8,6.4,30.8z" transform="scale(2)" class="colorea1e00 svgShape"><animateTransform attributeName="transform" dur="2s" keyTimes="0;1" repeatCount="indefinite" type="translate" values="0 0;100 0"></animateTransform></path></g></svg></g></svg>
